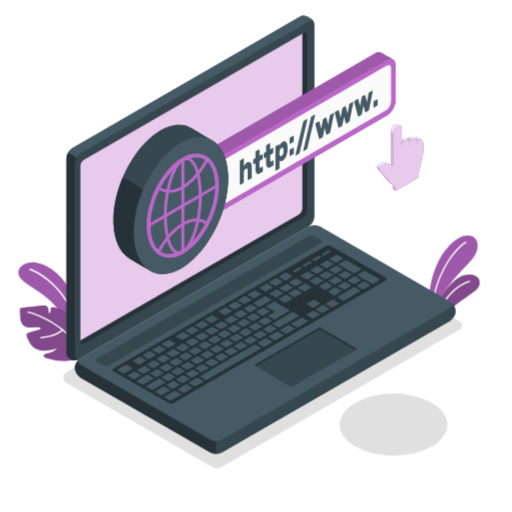
t = 0.00 s
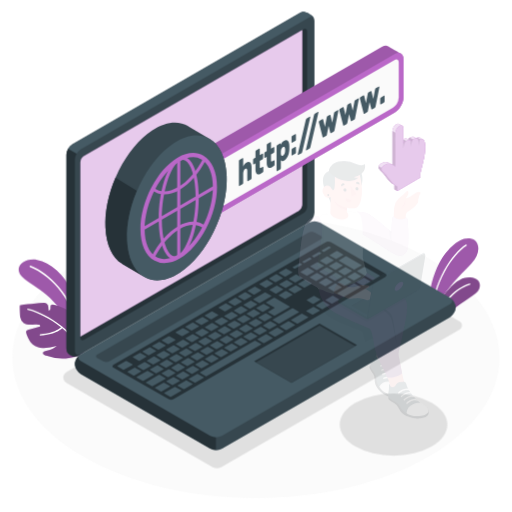
t = 0.28 s
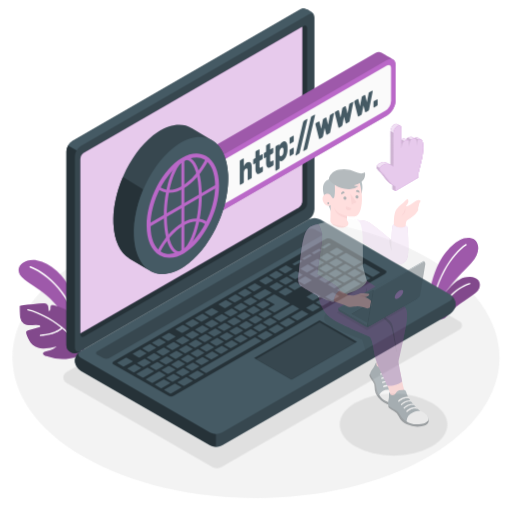
t = 0.52 s
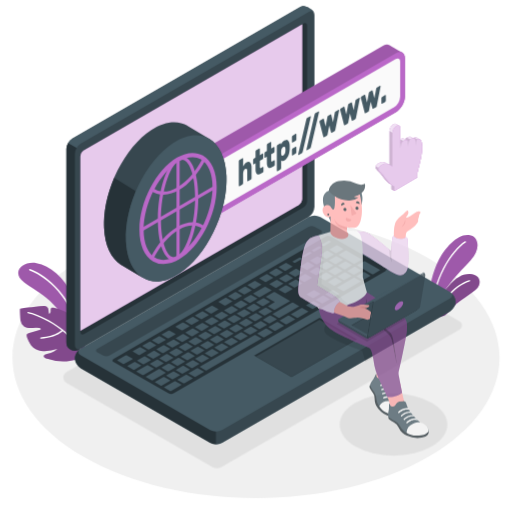
t = 0.80 s
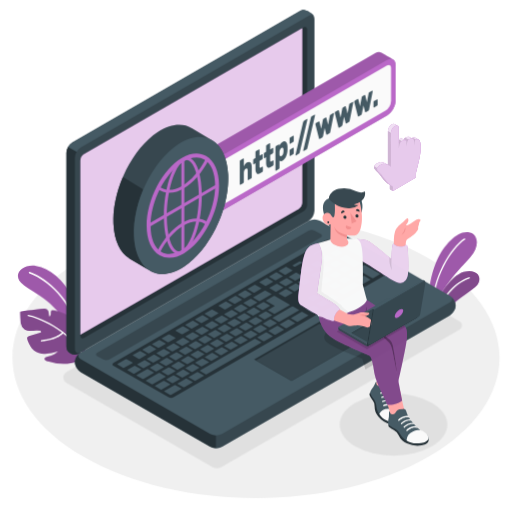
t = 1.08 s
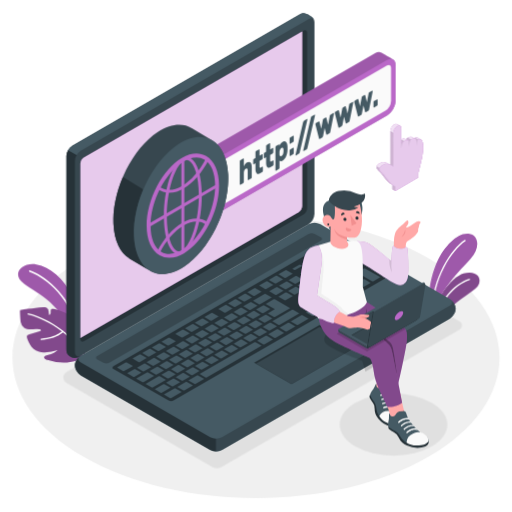
t = 1.32 s

The animated SVG that drew these frames (rendered in a browser with its animation timeline set to each time). Animation: 6 CSS @keyframes rules; one cycle of 1.60 s, repeats indefinitely.

<svg class="animated" id="freepik_stories-www" xmlns="http://www.w3.org/2000/svg" viewBox="0 0 500 500" version="1.1" xmlns:xlink="http://www.w3.org/1999/xlink" xmlns:svgjs="http://svgjs.com/svgjs"><style>svg#freepik_stories-www:not(.animated) .animable {opacity: 0;}svg#freepik_stories-www.animated #freepik--Floor--inject-2 {animation: 1s 1 forwards cubic-bezier(.36,-0.01,.5,1.38) fadeIn;animation-delay: 0s;}svg#freepik_stories-www.animated #freepik--Plants--inject-2 {animation: 1.5s Infinite  linear wind;animation-delay: 0s;}svg#freepik_stories-www.animated #freepik--Device--inject-2 {animation: 1.5s Infinite  linear floating;animation-delay: 0s;}svg#freepik_stories-www.animated #freepik--Browser--inject-2 {animation: 1.5s Infinite  linear heartbeat;animation-delay: 0s;}svg#freepik_stories-www.animated #freepik--Cursor--inject-2 {animation: 1.5s Infinite  linear shake;animation-delay: 0s;}svg#freepik_stories-www.animated #freepik--Character--inject-2 {animation: 1.6s 1 forwards cubic-bezier(.36,-0.01,.5,1.38) slideDown;animation-delay: 0s;}            @keyframes fadeIn {                0% {                    opacity: 0;                }                100% {                    opacity: 1;                }            }                    @keyframes wind {                0% {                    transform: rotate( 0deg );                }                25% {                    transform: rotate( 1deg );                }                75% {                    transform: rotate( -1deg );                }            }                    @keyframes floating {                0% {                    opacity: 1;                    transform: translateY(0px);                }                50% {                    transform: translateY(-10px);                }                100% {                    opacity: 1;                    transform: translateY(0px);                }            }                    @keyframes heartbeat {                0% {                    transform: scale(1);                }                10% {                    transform: scale(1.1);                }                30% {                    transform: scale(1);                }                40% {                    transform: scale(1);                }                50% {                    transform: scale(1.1);                }                60% {                    transform: scale(1);                }                100% {                    transform: scale(1);                }            }                    @keyframes shake {                10%, 90% {                    transform: translate3d(-1px, 0, 0);                  }                  20%, 80% {                    transform: translate3d(2px, 0, 0);                  }                  30%, 50%, 70% {                    transform: translate3d(-4px, 0, 0);                  }                  40%, 60% {                    transform: translate3d(4px, 0, 0);                  }            }                    @keyframes slideDown {                0% {                    opacity: 0;                    transform: translateY(-30px);                }                100% {                    opacity: 1;                    transform: translateY(0);                }            }        </style><g id="freepik--Floor--inject-2" class="animable animator-active" style="transform-origin: 250px 349.12px;"><path id="freepik--floor--inject-2" d="M81.82,446.22c-92.88-53.63-92.88-140.58,0-194.2s243.48-53.63,336.36,0,92.88,140.57,0,194.2S174.7,499.84,81.82,446.22Z" style="fill: rgb(240, 240, 240); transform-origin: 250px 349.12px;" class="animable"></path></g><g id="freepik--Shadows--inject-2" class="animable" style="transform-origin: 256.458px 343.24px;"><path id="freepik--Shadow--inject-2" d="M207.67,456.34,65.87,374.41c-5.53-3.2-5.53-8.42,0-11.62l229.6-132.66a9.23,9.23,0,0,1,8.29,0L449,314.08a4.38,4.38,0,0,1,0,7.59L216,456.34A9.23,9.23,0,0,1,207.67,456.34Z" style="fill: rgb(224, 224, 224); transform-origin: 256.458px 343.24px;" class="animable"></path><ellipse id="freepik--shadow--inject-2" cx="384.29" cy="414.64" rx="52.56" ry="30.34" style="fill: rgb(224, 224, 224); transform-origin: 384.29px 414.64px;" class="animable"></ellipse></g><g id="freepik--Plants--inject-2" class="animable" style="transform-origin: 243.188px 291.214px;"><g id="freepik--plants--inject-2" class="animable" style="transform-origin: 50.3446px 304.391px;"><path d="M80.51,326.81s-.3-21.35-9.17-38.78S49.06,258.94,35.7,256.54s-25.46,8.9-11.9,18.84,38.28,21.16,46.89,54.14Z" style="fill: rgb(186, 104, 200); transform-origin: 49.185px 292.867px;" id="el8p5ra5jv013" class="animable"></path><g id="elmfgbzlkxy7p"><path d="M80.51,326.81s-.3-21.35-9.17-38.78S49.06,258.94,35.7,256.54s-25.46,8.9-11.9,18.84,38.28,21.16,46.89,54.14Z" style="opacity: 0.15; transform-origin: 49.185px 292.867px;" class="animable"></path></g><path d="M77.11,320.93a.35.35,0,0,0,.14,0,.71.71,0,0,0,.49-.89c-10.72-36.4-36.31-53.7-48.35-57.76a.72.72,0,0,0-.46,1.36c11.79,4,36.87,21,47.43,56.8A.71.71,0,0,0,77.11,320.93Z" style="fill: rgb(255, 255, 255); transform-origin: 53.1316px 291.597px;" id="elm8a38mt204p" class="animable"></path><g id="freepik--Plant--inject-2" class="animable" style="transform-origin: 51.1502px 325.48px;"><path d="M81.86,347c-5,2.85-7.8,4.7-16.89,5.46a48.11,48.11,0,0,1-19.1-2.59c-1.69-.61-4.3-1.94-2.83-3.56.76-.84,9.68-2.26,12.87-6a58.85,58.85,0,0,1-12.51,2.22,16.33,16.33,0,0,1-10.85-3.33c-2.95-2.46-4.54-6.13-6-9.67-.51-1.21-1-2.69-.21-3.74a3.78,3.78,0,0,1,2.16-1.15l10.13-2.83c2.21-.47.65-1.92-.18-2.05a19.1,19.1,0,0,0-3.68-.16c-3.87.21-8.14.94-11.3-1.31A9.45,9.45,0,0,1,20,312.39c-.16-.8-.83-11.24-.37-11.37a51.85,51.85,0,0,1,7.73-1.34c2.45-.29,4.84-.4,7.28-.73a61,61,0,0,1,8.32-.54,5.1,5.1,0,0,1,2.74.54,4.42,4.42,0,0,1,1.68,3.37,15.87,15.87,0,0,0,.52,3.84c1.18-.1,1.57-1.65,1.54-2.84s0-2.68,1.07-3.19a2.84,2.84,0,0,1,1.78,0,48.6,48.6,0,0,1,11,3.65,12.63,12.63,0,0,1,4.33,2.95c1.7,2,2.2,4.72,2.22,7.33s-.39,5.2-.22,7.8c2-1.82,4.87-7.35,5.09-10.07,4.38,2.81,7,8.62,7.79,16.55a80.28,80.28,0,0,1-.32,17.45C82.07,345.93,82,346.86,81.86,347Z" style="fill: rgb(186, 104, 200); transform-origin: 51.1502px 325.48px;" id="elxr50sj3z3qf" class="animable"></path><g id="elil76rrbffzf"><path d="M81.86,347c-5,2.85-7.8,4.7-16.89,5.46a48.11,48.11,0,0,1-19.1-2.59c-1.69-.61-4.3-1.94-2.83-3.56.76-.84,9.68-2.26,12.87-6a58.85,58.85,0,0,1-12.51,2.22,16.33,16.33,0,0,1-10.85-3.33c-2.95-2.46-4.54-6.13-6-9.67-.51-1.21-1-2.69-.21-3.74a3.78,3.78,0,0,1,2.16-1.15l10.13-2.83c2.21-.47.65-1.92-.18-2.05a19.1,19.1,0,0,0-3.68-.16c-3.87.21-8.14.94-11.3-1.31A9.45,9.45,0,0,1,20,312.39c-.16-.8-.83-11.24-.37-11.37a51.85,51.85,0,0,1,7.73-1.34c2.45-.29,4.84-.4,7.28-.73a61,61,0,0,1,8.32-.54,5.1,5.1,0,0,1,2.74.54,4.42,4.42,0,0,1,1.68,3.37,15.87,15.87,0,0,0,.52,3.84c1.18-.1,1.57-1.65,1.54-2.84s0-2.68,1.07-3.19a2.84,2.84,0,0,1,1.78,0,48.6,48.6,0,0,1,11,3.65,12.63,12.63,0,0,1,4.33,2.95c1.7,2,2.2,4.72,2.22,7.33s-.39,5.2-.22,7.8c2-1.82,4.87-7.35,5.09-10.07,4.38,2.81,7,8.62,7.79,16.55a80.28,80.28,0,0,1-.32,17.45C82.07,345.93,82,346.86,81.86,347Z" style="opacity: 0.3; transform-origin: 51.1502px 325.48px;" class="animable"></path></g><path d="M81,346a.61.61,0,0,1-.53-.32c-14.19-27.24-45.57-38.72-53.2-40.3a.6.6,0,0,1,.25-1.18c7.74,1.61,39.61,13.26,54,40.93a.59.59,0,0,1-.25.8A.55.55,0,0,1,81,346Z" style="fill: rgb(255, 255, 255); transform-origin: 54.1903px 325.093px;" id="el3o3xsl85p6j" class="animable"></path><path d="M39.82,330.27a.61.61,0,0,1-.6-.56.59.59,0,0,1,.55-.64c15.66-1.23,20.72-7.36,20.77-7.42a.6.6,0,0,1,.94.74c-.21.27-5.37,6.6-21.61,7.87Z" style="fill: rgb(255, 255, 255); transform-origin: 50.3994px 325.863px;" id="elzbisaqu2e9" class="animable"></path></g></g><g id="freepik--plants--inject-2" class="animable" style="transform-origin: 443.59px 269.648px;"><path d="M460,254.3c-6.94,7.59-19.67,20.08-27.07,32.14a.41.41,0,0,0-.05.09c-2.89,4.73-5,9.39-5.53,13.66l-.52,7.71-3.17-1.83-.53-.31-1.31-.75h0a6.27,6.27,0,0,1-3.12-5.25c-.51-18.8,4.52-34.78,9.38-44.45,6.65-13.21,19.11-26.68,29.94-25.36C468.13,231.18,469.72,243.72,460,254.3Z" style="fill: rgb(186, 104, 200); transform-origin: 442.585px 268.88px;" id="elioihwu5iue" class="animable"></path><g id="elt5k9ii1ng4m"><path d="M460,254.3c-6.94,7.59-19.67,20.08-27.07,32.14a.41.41,0,0,0-.05.09c-2.89,4.73-5,9.39-5.53,13.66l-.52,7.71-3.17-1.83-.53-.31-1.31-.75h0a6.27,6.27,0,0,1-3.12-5.25c-.51-18.8,4.52-34.78,9.38-44.45,6.65-13.21,19.11-26.68,29.94-25.36C468.13,231.18,469.72,243.72,460,254.3Z" style="opacity: 0.15; transform-origin: 442.585px 268.88px;" class="animable"></path></g><path d="M454.93,237.24c-13.26,8.38-32.19,37.59-31.76,68.52l-1.31-.75c-.11-31.12,19-60.4,32.37-68.87a.65.65,0,0,1,.7,1.1Z" style="fill: rgb(255, 255, 255); transform-origin: 438.546px 270.899px;" id="eldtqy07g77st" class="animable"></path><path d="M467.9,279.08c-2.31,6.27-15.49,11.71-25.22,20.76a63.17,63.17,0,0,0-6.68,7.25,6.12,6.12,0,0,1-7.89,1.52h0l-1.16-.67-.08,0-3.17-1.83a64,64,0,0,1,9.22-19.54.41.41,0,0,1,.05-.09c6.44-9.34,14.39-16.09,19.94-17.62C463.82,265.82,470.67,271.55,467.9,279.08Z" style="fill: rgb(186, 104, 200); transform-origin: 446.108px 288.733px;" id="elxfyuq3p683" class="animable"></path><g id="elwz5ssangzpj"><path d="M467.9,279.08c-2.31,6.27-15.49,11.71-25.22,20.76a63.17,63.17,0,0,0-6.68,7.25,6.12,6.12,0,0,1-7.89,1.52h0l-1.16-.67-.08,0-3.17-1.83a64,64,0,0,1,9.22-19.54.41.41,0,0,1,.05-.09c6.44-9.34,14.39-16.09,19.94-17.62C463.82,265.82,470.67,271.55,467.9,279.08Z" style="opacity: 0.3; transform-origin: 446.108px 288.733px;" class="animable"></path></g><path d="M458.63,275.31c-8,2.25-23.41,12-30.52,33.3l-1.16-.67c7.21-21.59,22.56-31.41,31.33-33.88a.65.65,0,1,1,.35,1.25Z" style="fill: rgb(255, 255, 255); transform-origin: 443.045px 291.318px;" id="eldvo9gtixn06" class="animable"></path></g></g><g id="freepik--Device--inject-2" class="animable" style="transform-origin: 254.91px 229.288px;"><g id="freepik--Laptop--inject-2" class="animable" style="transform-origin: 254.91px 229.288px;"><path d="M73.1,359.31c0,3.47,2.6,7.78,5.8,9.63l126.29,72.93a12.82,12.82,0,0,0,11.6,0L439.16,313.48c3.21-1.85,5.8-6.16,5.8-9.63s-2.59-7.79-5.8-9.64L312.88,221.29a12.82,12.82,0,0,0-11.6,0L78.9,349.68C75.7,351.53,73.1,355.84,73.1,359.31Z" style="fill: rgb(69, 90, 100); transform-origin: 259.03px 331.58px;" id="eli8ibn8cufq" class="animable"></path><path d="M445,303.85c0,3.47-2.6,7.77-5.8,9.63L216.79,441.87a12,12,0,0,1-5.8,1.38V430.69a12,12,0,0,0,5.8-1.39L439.17,300.91c2.8-1.61,3.15-4.12,1.05-6C442.91,297.05,445,300.77,445,303.85Z" style="fill: rgb(55, 71, 79); transform-origin: 327.995px 369.081px;" id="elmgk5zqmmmyk" class="animable"></path><path d="M211,430.7v12.55a11.87,11.87,0,0,1-5.8-1.38L78.9,368.94c-3.2-1.85-5.8-6.16-5.8-9.63,0-3.26,2.29-7.25,5.21-9.26-2.6,1.86-2.4,4.6.59,6.33l126.29,72.93A11.87,11.87,0,0,0,211,430.7Z" style="fill: rgb(38, 50, 56); transform-origin: 142.05px 396.651px;" id="el3et245z1v5" class="animable"></path><path d="M67.66,349.88c-2.84-2-2.84-4.66-2.84-8.36V154.64a12.79,12.79,0,0,1,5.8-10L293,16.21c3.21-1.85,6.16-.51,9.17,1.22s4.92,3.24,4.92,6.93V211.24a12.84,12.84,0,0,1-5.8,10L78.9,349.68C74.05,353,70.74,352.06,67.66,349.88Z" style="fill: rgb(55, 71, 79); transform-origin: 185.955px 183.585px;" id="elnxjxzrxxx2" class="animable"></path><path d="M78.9,349.68c-4.85,3.26-8.16,2.38-11.24.2-2.83-2-2.84-4.66-2.84-8.36V154.65a11.87,11.87,0,0,1,1.69-5.71l8.28,4.81a11.75,11.75,0,0,0-1.69,5.7V346.33C73.1,350,75.69,351.52,78.9,349.68Z" style="fill: rgb(38, 50, 56); transform-origin: 71.86px 250.384px;" id="elj1brlpuvwhl" class="animable"></path><path d="M307.08,24.36c0-3.69-2.6-5.19-5.8-3.35L78.9,149.41a11.66,11.66,0,0,0-4.1,4.33l-8.28-4.81h0a12,12,0,0,1,4.11-4.34L293,16.21c3.2-1.85,6.16-.51,9.16,1.22S307.08,20.67,307.08,24.36Z" style="fill: rgb(69, 90, 100); transform-origin: 186.8px 84.5296px;" id="elxtx9nbalzqr" class="animable"></path><path d="M82,156.1,296.42,32.34c1.92-1.11,3.48-.21,3.48,2V205.76a7.7,7.7,0,0,1-3.48,6L82,335.54c-1.92,1.11-3.48.21-3.48-2V162.12A7.68,7.68,0,0,1,82,156.1Z" style="fill: rgb(38, 50, 56); transform-origin: 189.21px 183.94px;" id="elrz7n7jbhgzq" class="animable"></path><path d="M82,156.1a7.68,7.68,0,0,0-3.48,6V332.49l213.14-123a7.7,7.7,0,0,0,3.48-6V33.07Z" style="fill: rgb(186, 104, 200); transform-origin: 186.83px 182.78px;" id="el9ljye8vl6bm" class="animable"></path><g id="el7ma8gxghf1n"><path d="M82,156.1a7.68,7.68,0,0,0-3.48,6V332.49l213.14-123a7.7,7.7,0,0,0,3.48-6V33.07Z" style="fill: rgb(255, 255, 255); opacity: 0.65; transform-origin: 186.83px 182.78px;" class="animable"></path></g><path d="M95,350,301.37,230.85a6.38,6.38,0,0,1,5.8,0l6,3.15c1.6.93,1.6,2.43,0,3.35L106.73,356.5a6.38,6.38,0,0,1-5.8,0l-6-3.13C93.35,352.44,93.35,350.94,95,350Z" style="fill: rgb(55, 71, 79); transform-origin: 204.062px 293.675px;" id="el275olsuwxk7" class="animable"></path><path d="M111.14,359.65,317.55,240.47a6,6,0,0,1,5.3-.29l53.73,31c1.32.77,1.1,2.14-.5,3.06l-206.17,119a5.94,5.94,0,0,1-5.31.3L110.65,362.7C109.32,361.94,109.54,360.57,111.14,359.65Z" style="fill: rgb(38, 50, 56); transform-origin: 243.611px 316.863px;" id="el755eoxlhl28" class="animable"></path><path d="M288.3,290l6.46-3.73c.27-.16.31-.39.09-.52l-5.7-3.3a1,1,0,0,0-.91.06l-6.46,3.73c-.27.16-.31.39-.09.52l5.7,3.29A1,1,0,0,0,288.3,290Zm-9-12.67-6.47,3.73c-.27.16-.31.39-.09.52l5.71,3.29a1,1,0,0,0,.9-.05l6.46-3.73c.28-.16.32-.39.09-.52l-5.7-3.29A1,1,0,0,0,279.28,277.37ZM258.4,289.43l-10.94,6.31c-.27.16-.31.39-.09.52l5.7,3.29a1,1,0,0,0,.91-.05l10.93-6.31c.28-.16.32-.4.09-.53l-5.7-3.29A1,1,0,0,0,258.4,289.43Zm11.43-6.61-6.46,3.73c-.28.16-.32.4-.09.53l5.7,3.29a1,1,0,0,0,.9-.05l6.47-3.73c.27-.16.31-.4.09-.53l-5.7-3.29A1,1,0,0,0,269.83,282.82Zm-25.35,14.64L238,301.19c-.28.16-.32.4-.1.52l5.71,3.3a1,1,0,0,0,.9-.06l6.46-3.73c.28-.16.32-.39.09-.52l-5.7-3.29A1,1,0,0,0,244.48,297.46ZM235,302.92l-6.46,3.73c-.28.15-.32.39-.09.52l5.7,3.29a1,1,0,0,0,.9,0l6.47-3.73c.27-.16.31-.4.09-.53l-5.7-3.29A1,1,0,0,0,235,302.92Zm24,14.4,6.46-3.74c.28-.15.32-.39.09-.52l-5.7-3.29a1,1,0,0,0-.9.05l-6.46,3.73c-.28.16-.32.4-.09.53l5.7,3.29A1,1,0,0,0,259,317.32Zm-9.44,5.45L256,319c.27-.16.31-.39.09-.52l-5.7-3.29a1,1,0,0,0-.91,0L243,319c-.27.16-.31.39-.09.52l5.7,3.29A1,1,0,0,0,249.54,322.77Zm-9.45,5.45,6.46-3.73c.28-.16.32-.39.09-.52l-5.7-3.29a1,1,0,0,0-.9.05l-6.47,3.73c-.27.16-.31.39-.08.52l5.7,3.29A1,1,0,0,0,240.09,328.22Zm-9.45,5.46,6.47-3.73c.27-.16.31-.4.09-.53l-5.7-3.29a1,1,0,0,0-.91.05l-6.46,3.73c-.28.16-.32.4-.09.53l5.7,3.29A1,1,0,0,0,230.64,333.68Zm48.21-38.19,6.46-3.73c.28-.16.32-.39.09-.52L279.7,288a1,1,0,0,0-.9.05l-6.47,3.73c-.27.16-.31.39-.09.52l5.7,3.29A1,1,0,0,0,278.85,295.49Zm-10.42,16.37,14.41-8.32c.28-.16.32-.39.09-.52l-14.66-8.47a1,1,0,0,0-.91.05l-7.45,4.31c-.28.16-.32.39-.09.52l8.15,4.7c.22.13.18.37-.09.53l-6,3.44c-.27.16-.31.39-.09.52l5.7,3.29A1,1,0,0,0,268.43,311.86Zm-42.84-3.49-6.47,3.73c-.27.16-.31.39-.09.52l5.7,3.29a1,1,0,0,0,.91-.05l6.46-3.73c.28-.16.32-.39.09-.52l-5.7-3.29A1,1,0,0,0,225.59,308.37Zm-9.45,5.45-6.46,3.73c-.28.16-.32.4-.09.53l5.7,3.29a1,1,0,0,0,.9-.06l6.47-3.73c.27-.15.31-.39.09-.52L217,313.77A1,1,0,0,0,216.14,313.82ZM163.62,371.9a1,1,0,0,0,.9,0l6.47-3.73c.27-.16.31-.39.09-.52l-5.7-3.29a1,1,0,0,0-.91.05L158,368.09c-.27.16-.31.39-.09.52Zm-23-14.45-6.47,3.73c-.27.16-.31.39-.09.52l5.7,3.29a1,1,0,0,0,.91-.05l6.46-3.73c.28-.16.32-.39.09-.52l-5.7-3.29A1,1,0,0,0,140.58,357.45Zm11.59,10.71a1,1,0,0,0,.9-.05l6.47-3.73c.27-.16.31-.39.09-.52l-5.7-3.3a1,1,0,0,0-.91.06l-6.46,3.73c-.28.16-.32.39-.09.52Zm26.29,6,6.46-3.73c.28-.16.32-.4.09-.53l-5.7-3.29a1,1,0,0,0-.9.05L172,370.4c-.28.15-.32.39-.09.52l5.7,3.29A1,1,0,0,0,178.46,374.16Zm-10.35,5.5a1,1,0,0,0,.91-.05l6.46-3.73c.27-.16.31-.39.09-.52l-5.7-3.29a1,1,0,0,0-.91.05l-6.46,3.73c-.27.16-.31.39-.09.52ZM150,352l-6.46,3.73c-.28.16-.32.39-.09.52l5.7,3.29a1,1,0,0,0,.9-.05l6.47-3.73c.27-.16.31-.39.09-.52l-5.7-3.3A1,1,0,0,0,150,352Zm47.23-27.27-6.46,3.73c-.28.16-.32.39-.09.52l5.7,3.29a1,1,0,0,0,.9,0l6.46-3.73c.28-.16.32-.39.09-.52l-5.7-3.29A1,1,0,0,0,197.25,324.73Zm-37.78,21.81L153,350.27c-.27.16-.31.4-.09.53l5.7,3.29a1,1,0,0,0,.91,0L166,350.3c.28-.15.32-.39.09-.52l-5.7-3.29A1,1,0,0,0,159.47,346.54Zm47.22-27.26L200.23,323c-.27.15-.31.39-.09.52l5.7,3.29a1,1,0,0,0,.91-.05l6.46-3.73c.27-.16.31-.4.09-.53l-5.7-3.29A1,1,0,0,0,206.69,319.28Zm-18.89,10.9-6.46,3.73c-.27.16-.31.4-.09.53l5.7,3.29a1,1,0,0,0,.91-.06l6.46-3.73c.27-.15.31-.39.09-.52l-5.7-3.29A1,1,0,0,0,187.8,330.18Zm-9.44,5.46-6.46,3.73c-.28.16-.32.39-.09.52l5.7,3.29a1,1,0,0,0,.9-.05l6.46-3.73c.28-.16.32-.4.09-.52l-5.7-3.3A1,1,0,0,0,178.36,335.64Zm-9.45,5.45-6.46,3.73c-.27.16-.31.39-.09.52l5.7,3.29a1,1,0,0,0,.91-.05l6.46-3.73c.27-.16.31-.39.09-.52l-5.7-3.29A1,1,0,0,0,168.91,341.09Zm42.84,3.49,6.47-3.73c.27-.16.31-.39.09-.52L212.6,337a1,1,0,0,0-.9,0l-6.46,3.73c-.28.16-.32.39-.09.52l5.7,3.3A1,1,0,0,0,211.75,344.58Zm88.41-79.27-6.47,3.74c-.27.15-.31.39-.09.52l5.71,3.29a1,1,0,0,0,.9-.05l6.46-3.73c.28-.16.32-.4.09-.53l-5.7-3.29A1,1,0,0,0,300.16,265.31Zm-11.44,6.61-6.46,3.73c-.27.16-.31.39-.09.52l5.7,3.29a1,1,0,0,0,.9,0l6.47-3.73c.27-.16.31-.39.09-.52l-5.7-3.3A1,1,0,0,0,288.72,271.92Zm20.88-12.06-6.46,3.73c-.27.16-.31.4-.09.53l5.7,3.29a1,1,0,0,0,.9-.06l6.47-3.73c.27-.16.31-.39.09-.52l-5.7-3.29A1,1,0,0,0,309.6,259.86ZM257,308.12l6.46-3.73c.27-.16.31-.39.09-.52l-5.7-3.29a1,1,0,0,0-.91.05l-6.46,3.73c-.27.16-.31.39-.09.52l5.7,3.29A1,1,0,0,0,257,308.12Zm63-53.76a1,1,0,0,0-.9,0l-6.46,3.73c-.28.16-.32.39-.09.52l5.7,3.29a1,1,0,0,0,.9-.05l6.46-3.73c.28-.16.32-.39.09-.52ZM221.2,339.13l6.46-3.73c.28-.16.32-.39.09-.52l-5.7-3.29a1,1,0,0,0-.9.05l-6.47,3.73c-.27.16-.31.39-.09.52l5.7,3.29A1,1,0,0,0,221.2,339.13ZM337,272.25l6.46-3.73c.28-.16.32-.39.09-.52l-5.7-3.29a1,1,0,0,0-.9.05l-6.46,3.73c-.28.16-.32.39-.09.52l5.7,3.3A1,1,0,0,0,337,272.25Zm-18.41.28,6.46-3.73c.28-.16.32-.39.09-.52l-5.7-3.29a1,1,0,0,0-.9.05l-6.46,3.73c-.28.16-.32.39-.09.52l5.7,3.29A1,1,0,0,0,318.62,272.53Zm10.3-13a1,1,0,0,0-.91.05l-6.46,3.74c-.27.15-.31.39-.09.52l5.7,3.29a1,1,0,0,0,.91-.05l6.46-3.73c.27-.16.31-.4.09-.53Zm2-1.15,14.66,8.47a1,1,0,0,0,.91-.05l6.46-3.73c.27-.16.31-.39.09-.52l-14.67-8.47a1,1,0,0,0-.9,0L331,257.86C330.72,258,330.68,258.25,330.91,258.38Zm-21.79,12.11-6.46,3.73c-.27.16-.32.39-.09.52l5.7,3.3a1,1,0,0,0,.91-.06l6.46-3.73c.27-.16.31-.39.09-.52l-5.7-3.29A1,1,0,0,0,309.12,270.49ZM238,311.54l-6.46,3.73c-.28.16-.32.39-.09.52l5.7,3.29a1,1,0,0,0,.9-.05l6.47-3.73c.27-.16.31-.4.09-.52l-5.7-3.3A1,1,0,0,0,238,311.54Zm88.65-33.78a1,1,0,0,0,.91-.05l6.46-3.73c.27-.16.31-.4.09-.53l-5.7-3.29a1,1,0,0,0-.91,0L321.07,274c-.27.15-.31.39-.09.52Zm-79.2,28.32L241,309.81c-.27.16-.31.4-.08.53l5.7,3.29a1,1,0,0,0,.9-.05l6.46-3.74c.28-.15.32-.39.09-.52l-5.7-3.29A1,1,0,0,0,247.48,306.08Zm-74.41,60.37a1,1,0,0,0,.9-.05l6.46-3.73c.28-.16.32-.4.09-.53l-5.7-3.29a1,1,0,0,0-.9,0l-6.46,3.74c-.28.15-.32.39-.09.52Zm-10.6-11.29L156,358.89c-.27.16-.31.4-.09.53l5.7,3.29a1,1,0,0,0,.91,0l6.46-3.74c.28-.15.32-.39.09-.52l-5.7-3.29A1,1,0,0,0,162.47,355.16Zm20.95,5.78,6.46-3.73c.27-.16.31-.39.09-.52l-5.7-3.29a1,1,0,0,0-.91.05l-6.46,3.73c-.27.16-.31.39-.09.52l5.7,3.3A1,1,0,0,0,183.42,360.94Zm9.44-5.45,6.46-3.73c.28-.16.32-.39.09-.52l-5.7-3.29a1,1,0,0,0-.9.05l-6.46,3.73c-.28.16-.32.39-.09.52l5.7,3.29A1,1,0,0,0,192.86,355.49Zm9.45-5.45,6.46-3.73c.27-.16.31-.4.09-.53l-5.7-3.29a1,1,0,0,0-.91.05l-6.46,3.74c-.27.15-.31.39-.09.52l5.7,3.29A1,1,0,0,0,202.31,350Zm-30.4-.33-6.46,3.73c-.27.16-.31.39-.09.52l5.7,3.29a1,1,0,0,0,.91-.05l6.46-3.73c.27-.16.31-.39.09-.52l-5.7-3.29A1,1,0,0,0,171.91,349.71Zm9.45-5.45L174.9,348c-.28.16-.32.39-.09.52l5.7,3.29a1,1,0,0,0,.9-.05l6.46-3.73c.28-.16.32-.39.09-.52l-5.7-3.3A1,1,0,0,0,181.36,344.26Zm37.78-21.82-6.46,3.73c-.28.16-.32.4-.09.53l5.7,3.29a1,1,0,0,0,.9-.05l6.47-3.74c.27-.15.31-.39.09-.52L220,322.39A1,1,0,0,0,219.14,322.44Zm-9.45,5.46-6.46,3.73c-.27.16-.31.39-.09.52l5.7,3.29a1,1,0,0,0,.91-.05l6.46-3.73c.27-.16.32-.39.09-.52l-5.7-3.3A1,1,0,0,0,209.69,327.9ZM228.59,317l-6.47,3.73c-.27.16-.31.39-.09.52l5.7,3.29a1,1,0,0,0,.91,0l6.46-3.73c.28-.16.32-.39.09-.52l-5.7-3.29A1,1,0,0,0,228.59,317ZM190.8,338.8l-6.46,3.73c-.27.16-.31.4-.09.53l5.7,3.29a1,1,0,0,0,.91-.05l6.46-3.74c.27-.15.31-.39.09-.52l-5.7-3.29A1,1,0,0,0,190.8,338.8Zm9.45-5.45-6.46,3.73c-.28.16-.32.39-.09.52l5.7,3.29a1,1,0,0,0,.9-.05l6.46-3.73c.28-.16.32-.39.09-.52l-5.7-3.29A1,1,0,0,0,200.25,333.35ZM187.91,368.7l6.46-3.73c.27-.16.31-.39.09-.52l-5.7-3.29a1,1,0,0,0-.91,0l-6.46,3.73c-.27.16-.31.39-.09.52l5.7,3.3A1.05,1.05,0,0,0,187.91,368.7Zm-50.17-2.56L132,362.85a1,1,0,0,0-.9,0l-6.46,3.73c-.28.16-.32.4-.09.53l5.7,3.29a1,1,0,0,0,.9-.05l6.47-3.74C137.92,366.51,138,366.27,137.74,366.14Zm12.44,3.17-5.7-3.29a1,1,0,0,0-.9.05l-10,5.74c-.27.16-.31.39-.09.52l5.7,3.29a1,1,0,0,0,.91-.05l9.94-5.74C150.37,369.67,150.41,369.44,150.18,369.31Zm-20.84-9.74-5.7-3.29a1,1,0,0,0-.9.06l-8,4.59c-.27.16-.31.39-.09.52l5.7,3.29a1,1,0,0,0,.91-.05l8-4.59C129.53,359.94,129.57,359.7,129.34,359.57Zm6.1-3.52a1,1,0,0,0,.9-.05l6.47-3.73c.27-.16.31-.39.09-.52l-5.7-3.29a1,1,0,0,0-.91.05l-6.46,3.73c-.28.16-.32.39-.09.52Zm26.19,17-5.7-3.29a1,1,0,0,0-.9.05L142.6,377c-.28.16-.32.39-.09.52l5.7,3.29a1,1,0,0,0,.9-.05l12.43-7.18C161.82,373.41,161.86,373.18,161.63,373.05Zm4.49,7.76-5.7-3.29a1,1,0,0,0-.9.05l-8,4.59c-.27.16-.31.4-.09.53l5.7,3.29a1,1,0,0,0,.91-.06l7.95-4.59C166.31,381.17,166.35,380.94,166.12,380.81Zm39.55-65.3a1,1,0,0,0,.9-.05l6.47-3.74c.27-.15.31-.39.09-.52l-5.7-3.29a1,1,0,0,0-.91,0l-6.46,3.73c-.28.16-.32.4-.09.53Zm-18.89,10.9a1,1,0,0,0,.9-.05l6.47-3.73c.27-.16.31-.39.09-.52l-5.71-3.29a1,1,0,0,0-.9.05l-6.46,3.73c-.28.16-.32.39-.09.52ZM144.89,350.6a1,1,0,0,0,.9-.05l6.46-3.73c.28-.16.32-.4.09-.52l-5.7-3.3a1,1,0,0,0-.9.06l-6.46,3.73c-.28.16-.32.39-.09.52ZM196.22,321a1,1,0,0,0,.91,0l6.46-3.73c.28-.16.32-.4.09-.53l-5.7-3.29a1,1,0,0,0-.9.06l-6.47,3.73c-.27.16-.31.39-.09.52Zm-18.89,10.91a1,1,0,0,0,.91-.05l6.46-3.74c.27-.15.31-.39.09-.52l-5.7-3.29a1,1,0,0,0-.91.05l-6.46,3.73c-.27.16-.31.4-.09.53Zm-6,49.68a1,1,0,0,0-.91.05l-9.94,5.74c-.28.16-.32.39-.09.52l5.7,3.29a1,1,0,0,0,.9,0l10-5.74c.27-.16.31-.39.09-.52Zm-7.6-41.86a1,1,0,0,0,.9-.05l6.46-3.73c.28-.16.32-.39.09-.52l-5.7-3.29a1,1,0,0,0-.9,0l-6.46,3.73c-.28.16-.32.39-.09.52Zm-9.45,5.46a1,1,0,0,0,.91,0l6.46-3.74c.27-.15.31-.39.09-.52l-5.7-3.29a1,1,0,0,0-.91.05l-6.46,3.73c-.27.16-.31.4-.09.53Zm192-64.64a1.05,1.05,0,0,0-.91.06l-15.9,9.18c-.28.16-.32.39-.09.52l5.7,3.29a1,1,0,0,0,.9-.05L352,284.33c.27-.16.32-.39.09-.52Zm-20.88,12.06a1,1,0,0,0-.9.05l-6.47,3.73c-.27.16-.31.4-.09.53l5.7,3.29a1,1,0,0,0,.91-.06l6.46-3.73c.28-.15.32-.39.09-.52ZM197.35,363.25l6.47-3.73c.27-.16.31-.39.09-.52l-5.7-3.3a1,1,0,0,0-.91.06l-6.46,3.73c-.28.16-.32.39-.09.52l5.7,3.29A1,1,0,0,0,197.35,363.25ZM306.6,303.48a1,1,0,0,0-.91,0l-6.46,3.73c-.27.16-.31.39-.09.52l5.7,3.29a1,1,0,0,0,.91-.05l6.46-3.73c.27-.16.31-.39.09-.52Zm49.22-28.42a1,1,0,0,0-.91.05l-6.46,3.73c-.28.16-.32.4-.09.53l5.7,3.29a1,1,0,0,0,.9-.05l6.47-3.73c.27-.16.31-.4.09-.53ZM371,272.9l-14.67-8.47a1,1,0,0,0-.9.05l-6.46,3.74c-.28.15-.32.39-.09.52l14.66,8.46a1,1,0,0,0,.91-.05l6.46-3.73C371.15,273.26,371.19,273,371,272.9Zm-99.66,51a1,1,0,0,0-.9.05l-8,4.59c-.27.16-.31.39-.09.52l5.7,3.29a1,1,0,0,0,.91-.05l8-4.59c.28-.16.32-.39.09-.52Zm23.86-13.78a1,1,0,0,0-.9.05l-9.94,5.74c-.28.16-.32.39-.09.52l5.7,3.29a1,1,0,0,0,.9-.05l9.95-5.74c.27-.16.31-.39.08-.52Zm-45.73,26.4a1,1,0,0,0-.91.06l-53.19,30.71c-.27.16-.32.39-.09.52l5.7,3.29a1,1,0,0,0,.9-.05L255,340.3c.27-.16.31-.39.09-.52Zm-56.18,32.44a1,1,0,0,0-.9.05l-8,4.59c-.27.16-.31.39-.09.52l5.7,3.3a1,1,0,0,0,.91-.06l8-4.59c.28-.16.32-.39.09-.52Zm67.11-38.75a1,1,0,0,0-.9.05l-7.95,4.59c-.28.16-.32.4-.09.53l5.7,3.29a1,1,0,0,0,.9-.05l8-4.6c.27-.16.31-.39.08-.52Zm-78.05,45.06a1,1,0,0,0-.9,0l-7.95,4.6c-.28.16-.32.39-.09.52l5.7,3.29a1,1,0,0,0,.9-.05l7.95-4.59c.28-.16.32-.4.09-.53Zm99.93-57.69a1,1,0,0,0-.91,0l-7.95,4.6c-.27.15-.31.39-.09.52L279,326a1,1,0,0,0,.91-.05l8-4.6c.27-.15.31-.39.09-.52ZM316,298a1,1,0,0,0-.9.06l-6.46,3.73c-.28.15-.32.39-.09.52l5.7,3.29a1,1,0,0,0,.9-.05l6.46-3.73c.28-.16.32-.4.09-.53Zm20.51-15.14,6.46-3.73c.28-.16.32-.39.09-.52l-5.7-3.29a1,1,0,0,0-.9.05L330,279.12c-.28.16-.32.39-.09.52l5.7,3.3A1,1,0,0,0,336.55,282.88Zm-38.81,1.71,6.46-3.74c.28-.15.32-.39.09-.52l-5.7-3.29a1,1,0,0,0-.9,0l-6.46,3.73c-.28.16-.32.4-.09.53l5.7,3.29A1,1,0,0,0,297.74,284.59Zm-24.82,35,18.89-10.9c.27-.16.31-.4.09-.53l-5.7-3.29a1,1,0,0,0-.91.05L266.4,315.86c-.27.16-.31.39-.09.52l5.7,3.29A1,1,0,0,0,272.92,319.62Zm53.28-31.23a1,1,0,0,0,.91-.05l6.46-3.73c.27-.16.31-.4.09-.53l-5.7-3.29a1,1,0,0,0-.91,0l-6.46,3.74c-.27.15-.31.39-.09.52Zm-8.06-5.23,6.46-3.73c.28-.16.32-.39.09-.52l-5.7-3.29a1,1,0,0,0-.9.05l-6.46,3.73c-.28.16-.32.39-.09.52l5.7,3.29A1,1,0,0,0,318.14,283.16Zm-54.67,41.92,6.47-3.74c.27-.15.31-.39.08-.52l-5.7-3.29a1,1,0,0,0-.9.05L257,321.31c-.28.16-.32.4-.09.53l5.7,3.29A1,1,0,0,0,263.47,325.08Zm41.85-24.64a1,1,0,0,0,.91-.05l6.46-3.73c.27-.16.31-.39.09-.52l-5.7-3.29a1,1,0,0,0-.91,0l-6.46,3.73c-.27.16-.31.39-.09.52Zm-89.08,51.9,6.47-3.73c.27-.16.31-.39.09-.52l-5.7-3.29a1,1,0,0,0-.91.05l-6.46,3.73c-.28.16-.32.39-.09.52l5.7,3.29A1,1,0,0,0,216.24,352.34Zm9.45-5.45,6.46-3.73c.28-.16.32-.39.09-.52l-5.7-3.3a1,1,0,0,0-.9.06l-6.46,3.73c-.28.16-.32.39-.1.52l5.71,3.29A1,1,0,0,0,225.69,346.89ZM206.8,357.8l6.46-3.73c.28-.16.32-.4.09-.53l-5.7-3.29a1,1,0,0,0-.9.05L200.28,354c-.27.16-.31.4-.09.53l5.7,3.29A1,1,0,0,0,206.8,357.8ZM244.58,336l6.46-3.73c.28-.16.32-.39.09-.52l-5.7-3.29a1,1,0,0,0-.9.05l-6.46,3.73c-.28.16-.32.39-.09.52l5.7,3.29A1,1,0,0,0,244.58,336Zm-9.44,5.46,6.46-3.74c.27-.15.31-.39.09-.52l-5.7-3.29a1,1,0,0,0-.91.05l-6.46,3.73c-.27.16-.31.4-.09.53l5.7,3.29A1,1,0,0,0,235.14,341.44ZM254,330.53l6.46-3.73c.27-.16.31-.39.09-.52l-5.7-3.3a1,1,0,0,0-.91.06l-6.46,3.73c-.27.16-.31.39-.09.52l5.7,3.29A1,1,0,0,0,254,330.53ZM306.22,255a1,1,0,0,0,.9,0l6.47-3.73c.27-.16.31-.4.09-.53l-1.52-.87a1,1,0,0,0-.9,0l-6.47,3.73c-.27.16-.31.39-.09.52ZM259.1,284.66a1,1,0,0,0,.9-.05l6.46-3.73c.28-.16.32-.39.09-.52l-5.7-3.29a1,1,0,0,0-.9.05l-6.47,3.73c-.27.16-.31.39-.09.52ZM278,273.75a1,1,0,0,0,.9-.05l6.46-3.73c.28-.16.32-.39.09-.52l-5.7-3.29a1,1,0,0,0-.9,0l-6.46,3.73c-.28.16-.32.39-.09.52Zm-30.43,17.57a1,1,0,0,0,.91-.05l6.46-3.73c.27-.16.31-.39.09-.52l-5.7-3.3a1,1,0,0,0-.91.06L242,287.51c-.27.16-.31.39-.09.52Zm21-12.11a1,1,0,0,0,.91,0l6.46-3.74c.27-.15.31-.39.09-.52l-5.7-3.29a1,1,0,0,0-.91.05l-6.46,3.73c-.27.16-.31.4-.09.53Zm-39.87,23a1,1,0,0,0,.9-.05l6.47-3.74c.27-.15.31-.39.09-.52l-5.7-3.29a1,1,0,0,0-.91.05l-6.46,3.73c-.28.16-.32.4-.09.53Zm9.45-5.46a1,1,0,0,0,.9,0l6.46-3.73c.28-.16.32-.39.09-.52l-5.7-3.29a1,1,0,0,0-.9.05L232.51,293c-.28.16-.32.39-.09.52ZM287.33,266a1,1,0,0,0,.9-.06l6.47-3.73c.27-.16.31-.39.09-.52l-1.52-.88a1,1,0,0,0-.91.06l-6.46,3.73c-.27.16-.31.39-.09.52Zm28.34-16.36a1,1,0,0,0,.9-.06L323,245.8c.28-.16.32-.39.09-.52l-1.51-.88a1,1,0,0,0-.91.06l-6.46,3.73c-.28.16-.32.39-.09.52Zm12,6.91a1,1,0,0,0,.91-.05l6.46-3.73c.27-.16.31-.4.09-.53l-5.7-3.29a1,1,0,0,0-.91,0L322,252.69c-.27.15-.31.39-.09.52ZM346,277.43l6.46-3.73c.27-.16.32-.39.09-.52l-5.7-3.29a1,1,0,0,0-.91.05l-6.46,3.73c-.27.16-.31.39-.09.52l5.7,3.29A1,1,0,0,0,346,277.43Zm-49.22-16.94a1,1,0,0,0,.9-.05l6.46-3.73c.28-.16.32-.39.09-.52l-1.52-.88a1,1,0,0,0-.9.05l-6.46,3.73c-.28.16-.32.4-.09.53Zm-77.56,47.19a1,1,0,0,0,.91-.05l6.46-3.73c.28-.16.32-.39.09-.52l-5.7-3.3a1,1,0,0,0-.9.06l-6.47,3.73c-.27.16-.31.39-.09.52Z" style="fill: rgb(69, 90, 100); transform-origin: 242.814px 317.807px;" id="elxtiwuno8u7o" class="animable"></path><polygon points="248.15 356.46 249.47 357.22 284.67 377.54 347.26 341.4 348.56 340.66 312.04 319.58 248.15 356.46" style="fill: rgb(38, 50, 56); transform-origin: 298.355px 348.56px;" id="ellunh53xifdh" class="animable"></polygon><polygon points="346.68 341.74 312.04 321.76 250.05 357.56 284.67 377.54 346.68 341.74" style="fill: rgb(55, 71, 79); transform-origin: 298.365px 349.65px;" id="elauzjqwh3km" class="animable"></polygon></g></g><g id="freepik--Browser--inject-2" class="animable" style="transform-origin: 248.458px 159.168px;"><g id="freepik--Www--inject-2" class="animable" style="transform-origin: 248.458px 159.168px;"><g id="freepik--www--inject-2" class="animable" style="transform-origin: 294.61px 128.823px;"><path d="M386.22,63.42c0-2.63-.92-4.49-2.41-5.36s-10.23-5.92-11.75-6.78-3.57-.73-5.85.59L203,146.13v54l11.7,6.75L377.9,112.65c4.6-2.65,8.32-9.09,8.32-14.4Z" style="fill: rgb(186, 104, 200); transform-origin: 294.61px 128.808px;" id="els7h468o2h4s" class="animable"></path><g id="elmh6emabbt7"><path d="M386.22,63.42c0-2.63-.92-4.49-2.41-5.36s-10.23-5.92-11.75-6.78-3.57-.73-5.85.59L203,146.13v54l11.7,6.75L377.9,112.65c4.6-2.65,8.32-9.09,8.32-14.4Z" style="opacity: 0.15; transform-origin: 294.61px 128.808px;" class="animable"></path></g><path d="M377.9,58.62c4.6-2.65,8.32-.5,8.32,4.8V98.25c0,5.31-3.72,11.75-8.32,14.4L214.65,206.91v-54Z" style="fill: rgb(186, 104, 200); transform-origin: 300.435px 132.198px;" id="el1y37isl8djk" class="animable"></path><path d="M376.23,108.2a12.42,12.42,0,0,0,5.6-9.7V66.32c0-2.54-1.79-3.57-4-2.31L217.94,156.4v43.26Z" style="fill: rgb(250, 250, 250); transform-origin: 299.885px 131.566px;" id="el0yp9n2qlyh0q" class="animable"></path><path d="M245.8,173a1.69,1.69,0,0,1-.17.74,1.11,1.11,0,0,1-.42.51l-2.76,1.59a.31.31,0,0,1-.42,0,.74.74,0,0,1-.17-.54v-8.54a3.58,3.58,0,0,0-.46-2.06c-.31-.41-.79-.42-1.45,0a3.32,3.32,0,0,0-1.44,1.7,7.25,7.25,0,0,0-.44,2.59v8.54a1.72,1.72,0,0,1-.18.75,1.23,1.23,0,0,1-.42.51l-2.76,1.59a.31.31,0,0,1-.42,0,.74.74,0,0,1-.17-.54V157.58a1.81,1.81,0,0,1,.17-.74,1.11,1.11,0,0,1,.42-.51l2.76-1.6a.33.33,0,0,1,.42,0,.7.7,0,0,1,.18.54v7.19a10,10,0,0,1,1.16-2,5.77,5.77,0,0,1,1.82-1.71,4.41,4.41,0,0,1,1.93-.65,1.93,1.93,0,0,1,1.5.53,3.94,3.94,0,0,1,1,1.83,12.12,12.12,0,0,1,.35,3.24Z" style="fill: rgb(69, 90, 100); transform-origin: 239.976px 167.558px;" id="elkeqhpdb6xz" class="animable"></path><path d="M253.39,162.66a1.88,1.88,0,0,0,.22,1.07c.14.19.39.2.72,0l1.76-1a.31.31,0,0,1,.41,0,.7.7,0,0,1,.18.54v3.41a1.68,1.68,0,0,1-.18.74,1,1,0,0,1-.41.51l-2.09,1.2a4.06,4.06,0,0,1-1.87.63,2,2,0,0,1-1.44-.49,3.35,3.35,0,0,1-.92-1.56,8.68,8.68,0,0,1-.33-2.59v-5.67l-1.62.93a.31.31,0,0,1-.42,0,.74.74,0,0,1-.17-.54v-3.41a1.85,1.85,0,0,1,.17-.74,1.11,1.11,0,0,1,.42-.51l1.62-.94v-5.5a1.68,1.68,0,0,1,.18-.74,1.1,1.1,0,0,1,.41-.51l2.77-1.59a.3.3,0,0,1,.41,0,.73.73,0,0,1,.18.54V152l2.48-1.43a.3.3,0,0,1,.41,0,.73.73,0,0,1,.18.54v3.41a1.72,1.72,0,0,1-.18.75,1.09,1.09,0,0,1-.41.51l-2.48,1.43Z" style="fill: rgb(69, 90, 100); transform-origin: 251.955px 157.791px;" id="elui4gtjxktt" class="animable"></path><path d="M263.78,156.66a1.88,1.88,0,0,0,.22,1.07q.22.3.72,0l1.76-1a.31.31,0,0,1,.41,0,.7.7,0,0,1,.18.54v3.41a1.68,1.68,0,0,1-.18.74,1,1,0,0,1-.41.51l-2.08,1.2a4.13,4.13,0,0,1-1.88.63,2,2,0,0,1-1.44-.49,3.35,3.35,0,0,1-.92-1.56,9,9,0,0,1-.33-2.59v-5.67l-1.62.93a.29.29,0,0,1-.41,0,.7.7,0,0,1-.18-.54v-3.41a1.71,1.71,0,0,1,.18-.74,1.09,1.09,0,0,1,.41-.51l1.62-.94v-5.5A1.71,1.71,0,0,1,260,142a1.11,1.11,0,0,1,.42-.51l2.76-1.59a.32.32,0,0,1,.42,0,.78.78,0,0,1,.17.54V146l2.48-1.43a.31.31,0,0,1,.42,0,.74.74,0,0,1,.17.54v3.4a1.86,1.86,0,0,1-.17.75,1.16,1.16,0,0,1-.42.51l-2.48,1.43Z" style="fill: rgb(69, 90, 100); transform-origin: 262.345px 151.793px;" id="elp0juyeqednf" class="animable"></path><path d="M275.82,156.9a3.52,3.52,0,0,1-1.12.44,1.88,1.88,0,0,1-.83,0,1.43,1.43,0,0,1-.6-.31,3,3,0,0,1-.39-.43v7.19a1.71,1.71,0,0,1-.18.74,1,1,0,0,1-.41.51l-2.77,1.6a.31.31,0,0,1-.41,0,.69.69,0,0,1-.18-.53V143.89a1.71,1.71,0,0,1,.18-.74,1.1,1.1,0,0,1,.41-.51l2.66-1.53a.31.31,0,0,1,.41,0,.7.7,0,0,1,.18.54v.77c.13-.3.27-.61.43-.95a5.5,5.5,0,0,1,.57-1,5.94,5.94,0,0,1,.83-.95,6,6,0,0,1,1.22-.89,4.17,4.17,0,0,1,1.86-.62,2,2,0,0,1,1.53.53,4.08,4.08,0,0,1,1.07,1.8,11.1,11.1,0,0,1,.45,3.18c0,.33,0,.78,0,1.36s0,1,0,1.38a17.51,17.51,0,0,1-.45,3.7,14.55,14.55,0,0,1-1.07,3,9.73,9.73,0,0,1-1.53,2.32A7.78,7.78,0,0,1,275.82,156.9Zm1-8.74a11.92,11.92,0,0,0,0-1.89,3.41,3.41,0,0,0-.5-1.77c-.29-.41-.78-.43-1.47,0a3,3,0,0,0-.83.72,3.9,3.9,0,0,0-.58,1,5.89,5.89,0,0,0-.37,1.07,8.08,8.08,0,0,0-.17,1.08c0,.35,0,.75,0,1.21s0,.83,0,1.15a4.58,4.58,0,0,0,.17.88,1.79,1.79,0,0,0,.37.65.84.84,0,0,0,.58.29,1.44,1.44,0,0,0,.83-.25,3.27,3.27,0,0,0,1.47-1.72A7.53,7.53,0,0,0,276.8,148.16Z" style="fill: rgb(69, 90, 100); transform-origin: 274.829px 152.36px;" id="elks3xxfsnnek" class="animable"></path><path d="M286.82,137.48a1.78,1.78,0,0,1-.17.74,1.11,1.11,0,0,1-.42.51l-2.87,1.66a.33.33,0,0,1-.42,0,.7.7,0,0,1-.17-.54V135.4a1.66,1.66,0,0,1,.17-.74,1.11,1.11,0,0,1,.42-.51l2.87-1.66a.33.33,0,0,1,.42,0,.74.74,0,0,1,.17.54Zm0,11.82a1.85,1.85,0,0,1-.17.74,1.11,1.11,0,0,1-.42.51l-2.87,1.66a.33.33,0,0,1-.42,0,.73.73,0,0,1-.17-.54v-4.43a1.69,1.69,0,0,1,.17-.74,1.11,1.11,0,0,1,.42-.51l2.87-1.66a.33.33,0,0,1,.42,0,.78.78,0,0,1,.17.54Z" style="fill: rgb(69, 90, 100); transform-origin: 284.794px 142.35px;" id="elnxfjhh63fo9" class="animable"></path><path d="M295.94,119.42a4.13,4.13,0,0,1,.33-.88,1.59,1.59,0,0,1,.64-.69l2.71-1.57a.27.27,0,0,1,.34,0,.57.57,0,0,1,.15.44,1.56,1.56,0,0,1-.05.33l-7.38,31.57a4.7,4.7,0,0,1-.31.85,1.64,1.64,0,0,1-.66.72L289,151.76a.26.26,0,0,1-.34,0,.57.57,0,0,1-.15-.44,1.56,1.56,0,0,1,.05-.33Z" style="fill: rgb(69, 90, 100); transform-origin: 294.31px 134.022px;" id="elkzalrqoe5ig" class="animable"></path><path d="M303.46,115.08a4.13,4.13,0,0,1,.33-.88,1.59,1.59,0,0,1,.64-.69l2.72-1.57a.26.26,0,0,1,.34,0,.59.59,0,0,1,.14.44,1.56,1.56,0,0,1-.05.33l-7.38,31.57a5,5,0,0,1-.31.85,1.64,1.64,0,0,1-.66.72l-2.67,1.54a.26.26,0,0,1-.34,0,.57.57,0,0,1-.15-.44,1.56,1.56,0,0,1,.05-.33Z" style="fill: rgb(69, 90, 100); transform-origin: 301.85px 129.665px;" id="elxy4pdu7wj2e" class="animable"></path><path d="M318,114.68c.22-.13.39-.13.51,0a1,1,0,0,1,.24.4l1.62,6.73,1.62-8.6a4,4,0,0,1,.24-.68,1.21,1.21,0,0,1,.51-.56l2.72-1.57a.27.27,0,0,1,.37,0,.66.66,0,0,1,.15.48,1.46,1.46,0,0,1,0,.29l-3.49,17.64a3.51,3.51,0,0,1-.22.7,1.24,1.24,0,0,1-.5.56l-2.5,1.44c-.22.13-.38.13-.48,0a1.43,1.43,0,0,1-.24-.44l-1.56-6.18-1.55,8a3.75,3.75,0,0,1-.25.71,1.08,1.08,0,0,1-.48.55l-2.5,1.45c-.22.12-.38.13-.49,0a.93.93,0,0,1-.23-.44l-3.49-13.61a2.28,2.28,0,0,1,0-.26,1.4,1.4,0,0,1,.16-.66,1,1,0,0,1,.37-.46l2.72-1.57c.22-.12.38-.13.5,0a.88.88,0,0,1,.24.4l1.62,6.73,1.63-8.6a2.94,2.94,0,0,1,.24-.68,1.19,1.19,0,0,1,.5-.56Z" style="fill: rgb(69, 90, 100); transform-origin: 316.992px 123.01px;" id="elewb1y1z39wd" class="animable"></path><path d="M336.94,103.72c.22-.13.39-.13.5,0a.83.83,0,0,1,.24.4l1.63,6.72,1.62-8.59a2.65,2.65,0,0,1,.24-.68,1.27,1.27,0,0,1,.5-.57l2.72-1.56a.29.29,0,0,1,.38,0,.66.66,0,0,1,.15.48,2.64,2.64,0,0,1,0,.28l-3.49,17.64a2.93,2.93,0,0,1-.23.71,1.17,1.17,0,0,1-.49.56l-2.5,1.44c-.22.13-.38.13-.48,0a1.26,1.26,0,0,1-.25-.44l-1.55-6.19-1.56,8a5,5,0,0,1-.24.71,1.12,1.12,0,0,1-.48.55l-2.5,1.45c-.22.12-.39.13-.49,0a.93.93,0,0,1-.23-.44l-3.49-13.62a2,2,0,0,1,0-.25,1.59,1.59,0,0,1,.15-.67,1.07,1.07,0,0,1,.37-.45l2.72-1.57c.22-.12.39-.13.51,0a1,1,0,0,1,.24.4l1.62,6.73,1.62-8.6a4,4,0,0,1,.24-.68,1.26,1.26,0,0,1,.51-.56Z" style="fill: rgb(69, 90, 100); transform-origin: 335.93px 112.046px;" id="el4w4zm1krqin" class="animable"></path><path d="M355.92,92.76c.22-.13.39-.13.51,0a.86.86,0,0,1,.24.4l1.62,6.72,1.62-8.6a3.3,3.3,0,0,1,.25-.67,1.21,1.21,0,0,1,.5-.57l2.72-1.57a.3.3,0,0,1,.37,0,.68.68,0,0,1,.15.49,1.37,1.37,0,0,1,0,.28l-3.48,17.64a3.45,3.45,0,0,1-.23.71,1.17,1.17,0,0,1-.5.55l-2.5,1.45c-.22.13-.38.13-.48,0a1.55,1.55,0,0,1-.24-.44L354.89,103l-1.55,8a5,5,0,0,1-.24.71,1.19,1.19,0,0,1-.49.55l-2.5,1.44c-.21.13-.38.14-.49,0a1.09,1.09,0,0,1-.23-.44l-3.48-13.62a1,1,0,0,1,0-.25,1.47,1.47,0,0,1,.16-.67,1,1,0,0,1,.37-.45l2.72-1.57c.22-.13.38-.13.5,0a.83.83,0,0,1,.24.4l1.62,6.73,1.63-8.6a2.79,2.79,0,0,1,.24-.68,1.19,1.19,0,0,1,.5-.56Z" style="fill: rgb(69, 90, 100); transform-origin: 354.905px 101.104px;" id="elxqbfj4ku83k" class="animable"></path><path d="M368.75,102a1.72,1.72,0,0,1-.18.75,1.14,1.14,0,0,1-.41.51l-2.87,1.65a.32.32,0,0,1-.42,0,.73.73,0,0,1-.18-.54V99.91a1.71,1.71,0,0,1,.18-.74,1.05,1.05,0,0,1,.42-.51L368.16,97a.31.31,0,0,1,.41,0,.7.7,0,0,1,.18.54Z" style="fill: rgb(69, 90, 100); transform-origin: 366.721px 100.956px;" id="elh1jernt8fdl" class="animable"></path></g><g id="freepik--World--inject-2" class="animable" style="transform-origin: 166.785px 194.701px;"><g id="freepik--Check--inject-2" class="animable" style="transform-origin: 166.785px 194.701px;"><g id="freepik--Circle--inject-2" class="animable" style="transform-origin: 166.785px 194.701px;"><path d="M207.44,137.15h0l-.08-.05h0l-20-11.88h0l-.11-.07h0c-8.81-5.32-20.57-4.48-33.21,3.78-25.41,16.59-44.77,56.82-43.24,89.86.76,16.47,6.56,28.05,15.34,33.46h0l.08.05h0l20,11.88h0l.09.06h0c8.81,5.33,20.58,4.5,33.24-3.77,25.4-16.58,44.76-56.82,43.24-89.86C222,154.14,216.22,142.57,207.44,137.15Z" style="fill: rgb(55, 71, 79); transform-origin: 166.794px 194.7px;" id="el2qe8j55zwh9" class="animable"></path><path d="M145.57,263.78,126.2,252.3h0l-.08-.07c-8.78-5.42-14.58-17-15.34-33.44-.68-14.74,2.8-30.89,9.1-45.74l.13-.33,19.88,12.21c-6.31,14.84-9.78,31-9.1,45.74C131.52,246.79,137.1,258.22,145.57,263.78Z" style="fill: rgb(38, 50, 56); transform-origin: 128.133px 218.25px;" id="elfslydg3j6gs" class="animable"></path><path d="M179.55,260.47c25.4-16.58,44.76-56.82,43.24-89.86s-23.36-46.39-48.76-29.8-44.77,56.83-43.24,89.87S154.14,277.06,179.55,260.47Z" style="fill: rgb(69, 90, 100); transform-origin: 176.789px 200.641px;" id="elomrcyme0a3" class="animable"></path></g></g><path d="M165.21,251.75a18.68,18.68,0,0,1-9.47-2.48c-8-4.6-12.59-15.15-12.59-29,0-25.39,15.43-55,34.4-66.06,8.62-5,17-5.66,23.73-1.82,8,4.6,12.59,15.16,12.59,29,0,25.38-15.43,55-34.4,66A28.61,28.61,0,0,1,165.21,251.75ZM191.8,153.8a24.86,24.86,0,0,0-12.33,3.77C161.55,168,147,196.14,147,220.32c0,12.39,3.89,21.73,10.68,25.64,5.44,3.13,12.51,2.48,19.9-1.82,17.92-10.42,32.5-38.57,32.5-62.74,0-12.4-3.89-21.74-10.68-25.65A15,15,0,0,0,191.8,153.8Z" style="fill: rgb(186, 104, 200); transform-origin: 178.51px 200.835px;" id="elvn62ejbi5vp" class="animable"></path><path d="M165.2,188.27a18.17,18.17,0,0,1-11.42-3.93l1.77-2.26c5.85,4.58,13.74,4.38,22.24-.56,8.8-5.12,17.07-14.61,23.29-26.71l2.55,1.31c-6.46,12.59-15.13,22.49-24.4,27.88A28.24,28.24,0,0,1,165.2,188.27Z" style="fill: rgb(186, 104, 200); transform-origin: 178.705px 171.54px;" id="el06srlm8p217f" class="animable"></path><path d="M155.94,246.9l-2.55-1.31c6.46-12.58,15.13-22.48,24.4-27.88,9.58-5.57,18.62-5.69,25.45-.34l-1.77,2.26c-5.85-4.58-13.74-4.38-22.24.56C170.43,225.31,162.16,234.8,155.94,246.9Z" style="fill: rgb(186, 104, 200); transform-origin: 178.315px 230.172px;" id="elvom59qinavp" class="animable"></path><path d="M174.81,248.33a7.66,7.66,0,0,1-3.88-1.08C164.19,243.38,160,229.4,160,210.79c0-25.67,7.82-50.31,17.79-56.11a7.9,7.9,0,0,1,8.3-.22c6.74,3.88,10.93,17.85,10.93,36.46,0,25.67-7.82,50.31-17.79,56.12A8.86,8.86,0,0,1,174.81,248.33Zm7.4-92.08a5.83,5.83,0,0,0-3,.91c-8.87,5.15-16.36,29.71-16.36,53.63,0,19.7,4.77,31.26,9.49,34a5.09,5.09,0,0,0,5.43-.21c8.87-5.16,16.36-29.72,16.36-53.64,0-19.7-4.77-31.26-9.49-34A4.87,4.87,0,0,0,182.21,156.25Z" style="fill: rgb(186, 104, 200); transform-origin: 178.51px 200.859px;" id="elqcfalzoyqmc" class="animable"></path><rect x="177.08" y="155.92" width="2.87" height="89.88" style="fill: rgb(186, 104, 200); transform-origin: 178.515px 200.86px;" id="elj9bttmefrj" class="animable"></rect><g id="elztnmac5yirh"><rect x="139.81" y="199.42" width="77.4" height="2.87" style="fill: rgb(186, 104, 200); transform-origin: 178.51px 200.855px; transform: rotate(-30.1735deg);" class="animable"></rect></g></g></g></g><g id="freepik--Cursor--inject-2" class="animable" style="transform-origin: 390.765px 153.535px;"><g id="freepik--cursor--inject-2" class="animable" style="transform-origin: 390.765px 153.535px;"><path d="M412.59,137.48a3.11,3.11,0,0,0-1.19-1.39h0l-3-1.72h0c-1.29-.75-2.88,0-3.72.5l-1.86-1.07h0c-2.25-1.36-5.39,1.49-6.09,2.17l-.81-.46h0c-1.06-.64-2.5-.24-3.79.41V125.09a2.73,2.73,0,0,0-1.06-2.44h0l0,0-.05,0-2.93-1.7h0a2.72,2.72,0,0,0-2.68.28,8.46,8.46,0,0,0-3.82,6.63V161a4.69,4.69,0,0,0-.46-.21c-2.61-1.85-5.36-2.94-7.78-2.51a8.26,8.26,0,0,0-5,3.44c-1.26,2.23.82,3.63,3.51,6.7s5,6.72,7.45,9a13.18,13.18,0,0,0,4.19,2.85v4.34l2.95,1.71,22.48-13V169s2.79-11.12,3.68-15.77S414.31,141.05,412.59,137.48Z" style="fill: rgb(186, 104, 200); transform-origin: 390.786px 153.52px;" id="elrcmyew1qzg" class="animable"></path><g id="elcu3wrakpxl"><path d="M412.59,137.48a3.11,3.11,0,0,0-1.19-1.39h0l-3-1.72h0c-1.29-.75-2.88,0-3.72.5l-1.86-1.07h0c-2.25-1.36-5.39,1.49-6.09,2.17l-.81-.46h0c-1.06-.64-2.5-.24-3.79.41V125.09a2.73,2.73,0,0,0-1.06-2.44h0l0,0-.05,0-2.93-1.7h0a2.72,2.72,0,0,0-2.68.28,8.46,8.46,0,0,0-3.82,6.63V161a4.69,4.69,0,0,0-.46-.21c-2.61-1.85-5.36-2.94-7.78-2.51a8.26,8.26,0,0,0-5,3.44c-1.26,2.23.82,3.63,3.51,6.7s5,6.72,7.45,9a13.18,13.18,0,0,0,4.19,2.85v4.34l2.95,1.71,22.48-13V169s2.79-11.12,3.68-15.77S414.31,141.05,412.59,137.48Z" style="fill: rgb(255, 255, 255); opacity: 0.8; transform-origin: 390.786px 153.52px;" class="animable"></path></g><g id="elf7zueubirgg"><path d="M392.16,136v3.67h0a16.16,16.16,0,0,1,2.89-2Zm13.58-1.6a6.58,6.58,0,0,0-1,.51l1,.56a3.33,3.33,0,0,1,1.41,1.55,7,7,0,0,1,1.7-1Zm-7,0a12.69,12.69,0,0,0-2,1.58l1.94,1.13a.41.41,0,0,1,.11.07,2.2,2.2,0,0,1,.76.65h0a12.66,12.66,0,0,1,2.07-1.68Zm-17.19-6.59V161a18.68,18.68,0,0,1,2.95,1.82V129.51ZM392.14,136h0v0Zm-9.9,43.15c-2.43-2.26-4.78-5.93-7.44-9-2.52-2.89-4.53-4.3-3.7-6.31l-3-1.71c-.82,2,1.17,3.42,3.7,6.32s5,6.71,7.44,9a13.31,13.31,0,0,0,4.19,2.85v4.35l3,1.7V182A13.13,13.13,0,0,1,382.24,179.11Z" style="fill: rgb(186, 104, 200); opacity: 0.2; transform-origin: 388.381px 157.08px;" class="animable"></path></g><g id="eltm205lasgi"><path d="M392.16,136v3.67h0a16.16,16.16,0,0,1,2.89-2Zm13.58-1.6a6.58,6.58,0,0,0-1,.51l1,.56a3.33,3.33,0,0,1,1.41,1.55,7,7,0,0,1,1.7-1Zm-7,0a12.69,12.69,0,0,0-2,1.58l1.94,1.13a.41.41,0,0,1,.11.07,2.2,2.2,0,0,1,.76.65h0a12.66,12.66,0,0,1,2.07-1.68Zm-17.19-6.59V161a18.68,18.68,0,0,1,2.95,1.82V129.51ZM392.14,136h0v0Zm-9.9,43.15c-2.43-2.26-4.78-5.93-7.44-9-2.52-2.89-4.53-4.3-3.7-6.31l-3-1.71c-.82,2,1.17,3.42,3.7,6.32s5,6.71,7.44,9a13.31,13.31,0,0,0,4.19,2.85v4.35l3,1.7V182A13.13,13.13,0,0,1,382.24,179.11Z" style="opacity: 0.1; transform-origin: 388.381px 157.08px;" class="animable"></path></g><path d="M386.43,186.31V182a13.13,13.13,0,0,1-4.19-2.86c-2.43-2.26-4.78-5.93-7.44-9s-4.78-4.47-3.51-6.71a8.27,8.27,0,0,1,5-3.43c2.57-.46,5.49.79,8.24,2.83V129.51a8.46,8.46,0,0,1,3.83-6.62h0c2.11-1.22,3.82-.23,3.82,2.2v14.55s5.28-4.68,7.41-1.81c0,0,5.18-5.42,7.51-.84,0,0,3.81-3.07,5.52.49s.89,11.09,0,15.74S408.91,169,408.91,169v4.34Z" style="fill: rgb(186, 104, 200); transform-origin: 392.265px 154.339px;" id="el4qd6xw84fa4" class="animable"></path><g id="elguywbtb43y"><path d="M386.43,186.31V182a13.13,13.13,0,0,1-4.19-2.86c-2.43-2.26-4.78-5.93-7.44-9s-4.78-4.47-3.51-6.71a8.27,8.27,0,0,1,5-3.43c2.57-.46,5.49.79,8.24,2.83V129.51a8.46,8.46,0,0,1,3.83-6.62h0c2.11-1.22,3.82-.23,3.82,2.2v14.55s5.28-4.68,7.41-1.81c0,0,5.18-5.42,7.51-.84,0,0,3.81-3.07,5.52.49s.89,11.09,0,15.74S408.91,169,408.91,169v4.34Z" style="fill: rgb(255, 255, 255); opacity: 0.65; transform-origin: 392.265px 154.339px;" class="animable"></path></g><g id="elf3skxd4ue5v"><g style="opacity: 0.1; transform-origin: 400.455px 140.99px;" class="animable"><path d="M392.15,145.89s.48-6.64,2.92-8.22l-.08,0a16,16,0,0,0-2.84,1.94v-.12a.19.19,0,0,0,0,.12Z" id="el4u1a8ppq3f" class="animable" style="transform-origin: 393.605px 141.78px;"></path><path d="M399.56,137.83v6.07s.67-6.24,2.07-7.75A12.56,12.56,0,0,0,399.56,137.83Z" id="elo4w6v48gbe" class="animable" style="transform-origin: 400.595px 140.025px;"></path><path d="M407.07,137h0v6.09s.38-6.14,1.7-7A7.24,7.24,0,0,0,407.07,137Z" id="el4nxxth0ddbs" class="animable" style="transform-origin: 407.92px 139.59px;"></path></g></g></g></g><g id="freepik--Character--inject-2" class="animable" style="transform-origin: 354.935px 309.723px;"><g id="freepik--character--inject-2" class="animable" style="transform-origin: 354.935px 309.723px;"><g id="freepik--shadow--inject-2"><path d="M336.53,311.4c-17.27,8.61-25.11,17.65-16.17,24s33.27,14.92,33.27,14.92L356.82,361l35.34-20.41V328.48s-21.81-15-30.32-17.94S346.65,306.36,336.53,311.4Z" style="opacity: 0.15; transform-origin: 354.397px 334.488px;" class="animable"></path></g><g id="freepik--character--inject-2" class="animable" style="transform-origin: 354.935px 309.723px;"><path d="M385.26,366.13s-5.33,13.09-5.61,18.25c-.28,5.37-1.58,7.16-.67,13,.2,1.27.87,3.82,1,4.86a1.52,1.52,0,0,1-1.38,1.9c-2.34.49-6.21-3.9-8.06-8.67A142,142,0,0,1,366,378.67a7.36,7.36,0,0,1,.74-3.77,11.29,11.29,0,0,1,1.07-1.95c.77-2.34,1.14-6.79,1.79-9.87Z" style="fill: rgb(255, 168, 167); transform-origin: 375.621px 383.629px;" id="elkl5k6p1atw" class="animable"></path><path d="M361.4,383.57a5.6,5.6,0,0,0-.63,1.76c0,1.07,2.37,4.61,3.32,5.89a8.63,8.63,0,0,1,1.75,6.12c-.14,3.43,1.38,6.74,3.59,9.57a23.69,23.69,0,0,0,11.73,7.68c5.67,1.74,7.67-1.1,7.67-1.1s1.75-2.73.7-3.85S361.4,383.57,361.4,383.57Z" style="fill: rgb(38, 50, 56); transform-origin: 375.318px 399.362px;" id="el2hzi28rbneg" class="animable"></path><path d="M367.77,373c-.17,0-.48-.05-.92.48-.17.2-1.2,2.75-2.06,4.09s-3.11,3.88-3.39,6.05c1.31,4.2,5.25,7.12,5.84,11.09s.66,8.56,6.75,13.42,12.36,5.35,14.61,4.06,2-3.69-1.09-8.29c-3.33-4.87-5.58-15.44-5.58-15.45a35.59,35.59,0,0,1-.59-4.49,30.58,30.58,0,0,1,.42-4.45,3.26,3.26,0,0,0-.28-2,3.41,3.41,0,0,0-1.68-1.16,14.44,14.44,0,0,0-3.13-1.06,5,5,0,0,0-3.22.39,22.81,22.81,0,0,1-2,1.28,2.87,2.87,0,0,1-3-.53,2.47,2.47,0,0,1-.81-2.75A6.6,6.6,0,0,1,367.77,373Z" style="fill: rgb(69, 90, 100); transform-origin: 375.745px 392.9px;" id="elhwefjbhtbkc" class="animable"></path><path d="M370.43,404.19a9.69,9.69,0,0,1,8.83-4.78c6.47,0,8.71,3.32,9.69,5.25,1.18,2.31,2.4,6.49-.27,7.69-2.89,1.29-6.23.89-11.48-1.74S370.43,404.19,370.43,404.19Z" style="fill: rgb(250, 250, 250); transform-origin: 380.355px 406.23px;" id="elinrdiiiwd0m" class="animable"></path><path d="M371.61,384.7a.68.68,0,0,0,.59,0c1-.51,6.29-1.61,9.37,1.24.39-.32.31-.9-.2-1.72-3.6-2.29-8.61-1.27-9.81-.66a.61.61,0,0,0-.25.86A.65.65,0,0,0,371.61,384.7Z" style="fill: rgb(250, 250, 250); transform-origin: 376.519px 384.369px;" id="ellpy1guvfsza" class="animable"></path><path d="M382.23,389.71a2,2,0,0,0-.37-1.78,12.12,12.12,0,0,0-9.37-.38.63.63,0,0,0-.25.86.7.7,0,0,0,.31.28.65.65,0,0,0,.59,0C374.11,388.2,379.12,387.15,382.23,389.71Z" style="fill: rgb(250, 250, 250); transform-origin: 377.231px 388.249px;" id="ela7k7qqepwis" class="animable"></path><path d="M384.87,398.45a3.67,3.67,0,0,0-.83-2.34c-3.59-2.17-8.48-1.17-9.67-.56a.62.62,0,0,0-.25.86.68.68,0,0,0,.89.28C376.07,396.15,381.9,395,384.87,398.45Z" style="fill: rgb(250, 250, 250); transform-origin: 379.453px 396.616px;" id="elyi1n5x3jtm" class="animable"></path><path d="M373.48,392.69a.68.68,0,0,0,.59,0c1-.51,6.17-1.58,9.27,1.15a2.26,2.26,0,0,0-.54-1.91,12.12,12.12,0,0,0-9.37-.38.63.63,0,0,0-.25.86A.67.67,0,0,0,373.48,392.69Z" style="fill: rgb(250, 250, 250); transform-origin: 378.238px 392.314px;" id="el83t1ugeq1ld" class="animable"></path><path d="M391,382.2s2.65,16,5.59,22.15,4.46,9.18,8.51,13.87c.88,1,2.89,2.91,3.61,3.74a1.6,1.6,0,0,1-.17,2.46c-1.8,1.72-9.44,2.13-13.72-1.08s-8.18-10-10.74-12.63c-1-1-1.86-2-2.72-3s-.6-2-.67-3.12c0-.55,0-2.05,0-2.05-.59-2.69-2.17-6.9-3-9.52Z" style="fill: rgb(255, 168, 167); transform-origin: 393.449px 403.969px;" id="elh9od2c5lpdm" class="animable"></path><path d="M379.23,414.58a5.71,5.71,0,0,0,.2,1.95c.42,1,4.29,3.3,5.77,4.09a9.06,9.06,0,0,1,4.38,5c1.41,3.31,4.32,5.76,7.68,7.45a24.71,24.71,0,0,0,14.53,2c6.14-.88,6.76-4.46,6.76-4.46s.45-3.37-1.05-4S379.23,414.58,379.23,414.58Z" style="fill: rgb(38, 50, 56); transform-origin: 398.915px 424.992px;" id="elwwvdhqismap" class="animable"></path><path d="M380.52,401.69c-.16.07-.47.16-.66.86-.06.27.1,3.14-.12,4.79s-1.21,5.05-.51,7.24c3.12,3.39,8.15,4.39,10.48,7.88s4.45,7.81,12.39,9.68,14.08-.45,15.64-2.67.28-4.41-4.74-7.36C407.67,419,400.83,410,400.82,410a37.59,37.59,0,0,1-2.56-4,30.21,30.21,0,0,1-1.59-4.39,3.43,3.43,0,0,0-1.17-1.78,3.5,3.5,0,0,0-2.1-.35,15.25,15.25,0,0,0-3.44.39,5.24,5.24,0,0,0-2.88,1.81,22.91,22.91,0,0,1-1.33,2.12,3,3,0,0,1-3.07.83,2.58,2.58,0,0,1-2-2.24A6.3,6.3,0,0,1,380.52,401.69Z" style="fill: rgb(69, 90, 100); transform-origin: 398.674px 416.134px;" id="el8ki4hdp0266" class="animable"></path><path d="M397,430.05a10.16,10.16,0,0,1,6.22-8.46c6.14-2.87,9.73-.75,11.52.64,2.14,1.66,5.16,5.07,3.17,7.4-2.15,2.51-5.49,3.62-11.64,3.48S397,430.05,397,430.05Z" style="fill: rgb(250, 250, 250); transform-origin: 407.78px 426.643px;" id="el7xd8ilcr05g" class="animable"></path><path d="M389.4,411.08a.7.7,0,0,0,.56-.26c.71-.93,5.22-4.34,9.41-3,.24-.48-.1-1-.95-1.55-4.43-.56-8.71,2.65-9.58,3.77a.63.63,0,0,0,.15.92A.67.67,0,0,0,389.4,411.08Z" style="fill: rgb(250, 250, 250); transform-origin: 394.074px 408.643px;" id="el8t0z1wk2twp" class="animable"></path><path d="M401.69,411.08a2.14,2.14,0,0,0-1.15-1.52c-4.22-.23-8.19,2.76-9,3.83a.65.65,0,0,0,.15.93.69.69,0,0,0,.41.13.71.71,0,0,0,.56-.27C393.33,413.28,397.61,410.05,401.69,411.08Z" style="fill: rgb(250, 250, 250); transform-origin: 396.549px 411.999px;" id="elw53njm88omi" class="animable"></path><path d="M408.09,418.17a3.83,3.83,0,0,0-1.83-1.84c-4.36-.45-8.54,2.68-9.4,3.79a.65.65,0,0,0,.15.93.76.76,0,0,0,.41.13.71.71,0,0,0,.56-.27C398.74,419.93,403.72,416.19,408.09,418.17Z" style="fill: rgb(250, 250, 250); transform-origin: 402.409px 418.733px;" id="ellt9cvybuax9" class="animable"></path><path d="M394.75,417.81a.69.69,0,0,0,.55-.26c.71-.92,5.13-4.26,9.28-3.05a2.36,2.36,0,0,0-1.36-1.57,12.62,12.62,0,0,0-9,3.83.64.64,0,0,0,.14.92A.72.72,0,0,0,394.75,417.81Z" style="fill: rgb(250, 250, 250); transform-origin: 399.332px 415.37px;" id="el9m3uk73pnhj" class="animable"></path><path d="M355.8,291.32c6.54,4.79,29.33,17.95,38.58,26.51,2.68,2.48,3.56,5.73,2.9,12.83-.89,9.64-8.46,42.47-8.46,42.47-1.05,1.85-2.88-1.66-2.88-1.66l-36.11-45.84Z" style="fill: rgb(186, 104, 200); transform-origin: 373.66px 332.494px;" id="elxwrd20g48y" class="animable"></path><g id="eleydrqrdp4en"><path d="M355.8,291.32c6.54,4.79,29.33,17.95,38.58,26.51,2.68,2.48,3.56,5.73,2.9,12.83-.89,9.64-8.46,42.47-8.46,42.47-1.05,1.85-2.88-1.66-2.88-1.66l-36.11-45.84Z" style="opacity: 0.3; transform-origin: 373.66px 332.494px;" class="animable"></path></g><g id="elzdrndmnqk0s"><path d="M387.25,362.91c-8.35-7-35.34-49.57-35.34-49.57h0c3.68-3.1,5.57-13.87,5.57-13.87,1.46,4.15-.08,10.42-1.21,12.71,2.12,1.84,14.13,11.71,22.47,18.31A12,12,0,0,1,383.7,338C385.42,347,387.45,361.08,387.25,362.91Z" style="opacity: 0.3; transform-origin: 369.587px 331.19px;" class="animable"></path></g><path d="M355.8,291.32h0l-46.48,10.29c2.27,8.53,2.92,12.94,5.29,17.43s5,9.31,17.1,15.27c11.64,5.73,25.85,11.63,28.7,13,2.14,1,3.16,5.31,4.13,10.87,1,5.82,1.11,10.39,6.88,22.62,5.64,12,6.8,14.56,6.8,14.56s8.73.91,14.53-4.19c0,0-7.91-41.07-9.6-48.46-.94-4.13-1-6.3-6.09-10.84-4.39-3.89-24-18.75-24-18.75S360.83,302.63,355.8,291.32Z" style="fill: rgb(186, 104, 200); transform-origin: 351.035px 343.371px;" id="elzk8814t7e9c" class="animable"></path><g id="elc2gciny3d4q"><path d="M355.8,291.32h0l-46.48,10.29c2.27,8.53,2.92,12.94,5.29,17.43s5,9.31,17.1,15.27c11.64,5.73,25.85,11.63,28.7,13,2.14,1,3.16,5.31,4.13,10.87,1,5.82,1.11,10.39,6.88,22.62,5.64,12,6.8,14.56,6.8,14.56s8.73.91,14.53-4.19c0,0-7.91-41.07-9.6-48.46-.94-4.13-1-6.3-6.09-10.84-4.39-3.89-24-18.75-24-18.75S360.83,302.63,355.8,291.32Z" style="opacity: 0.3; transform-origin: 351.035px 343.371px;" class="animable"></path></g><path d="M409.23,214.1a4.55,4.55,0,0,0-2.31.47,15,15,0,0,0-2.35,1.53c-1.16.86-2.34,1.66-3.56,2.43a9.9,9.9,0,0,1-3.5,1.66c-.43.07-1.35.08-.88-.57a17.49,17.49,0,0,0,1.75-2.61,3.73,3.73,0,0,0,.26-3,1.3,1.3,0,0,0-.59-.71c-.41-.19-.62,0-.85.3a10,10,0,0,1-.82.77c-.58.51-1.16,1-1.73,1.54-3.35,3-7.42,5.67-8.85,10.06a27.44,27.44,0,0,0-1.18,8.35c0,4.82-.32,21.59-.32,21.59s-13.32-11.21-19.09-16c-2.79-2.33-6.68-5.16-11-5.57-3-.28-4.81-.27-4.81-.27l9.09,22s17.17,12.78,25.41,17.18c7.43,4,11.05,1.11,11.95-1,1.49-3.46,3-5.08.92-24.36-.15-1.49-.34-5.76-.51-7.25-.21-3.11.14-6.27,1.35-6.95a36.93,36.93,0,0,0,6.3-4.27,18.88,18.88,0,0,0,3.33-3.75,5.73,5.73,0,0,0,1.14-2.15,10.88,10.88,0,0,1,0-2.21c.15-.48.48-.88.6-1.4.25-1.07.16-2.29.83-3.21.38-.5,1-1,.91-1.58a1.3,1.3,0,0,0-1.07-.93A3.25,3.25,0,0,0,409.23,214.1Z" style="fill: rgb(255, 168, 167); transform-origin: 380.064px 244.237px;" id="eldp29haqsg75" class="animable"></path><path d="M395.64,222.47a14,14,0,0,1-3.47,6.94,8.19,8.19,0,0,0,2.95-3C396.08,224.43,396,223.42,395.64,222.47Z" style="fill: rgb(242, 143, 143); transform-origin: 394.03px 225.94px;" id="el5r0kmfm1a0b" class="animable"></path><path d="M348.51,233.56c4.64.2,8.25.3,12.21,2.59s21.6,17.06,21.6,17.06.18-7.53.63-11.49c.31-2.75.77-3.61,1.63-3.48,0,0,1.53,2.35,5.86,2.68s5.8-1.48,5.8-1.48,1.27-.3,1.72,1.48,1.27,21,.48,26.53-3.27,8.11-6.6,8.89-11-3.89-20.29-10.11-19.31-12-19.31-12Z" style="fill: rgb(186, 104, 200); transform-origin: 373.64px 254.993px;" id="elhqqrb99ifm4" class="animable"></path><g id="elkbukbi0re39"><path d="M348.51,233.56c4.64.2,8.25.3,12.21,2.59s21.6,17.06,21.6,17.06.18-7.53.63-11.49c.31-2.75.77-3.61,1.63-3.48,0,0,1.53,2.35,5.86,2.68s5.8-1.48,5.8-1.48,1.27-.3,1.72,1.48,1.27,21,.48,26.53-3.27,8.11-6.6,8.89-11-3.89-20.29-10.11-19.31-12-19.31-12Z" style="fill: rgb(255, 255, 255); opacity: 0.7; transform-origin: 373.64px 254.993px;" class="animable"></path></g><g id="el6ctyudcoh0p"><path d="M382.32,253.21a36.43,36.43,0,0,0,.39,10.78s-3.39-6.54-2.35-12.53Z" style="opacity: 0.1; transform-origin: 381.436px 257.725px;" class="animable"></path></g><path d="M310.4,237.62c-.77,4-8.46,42.55.29,71.26,15.77,1.86,43.45-5.38,47.6-15.81,0,0-2.79-9.9-4-14.75.26-7.94,0-23.1-.16-27.79-.32-9.29-1.77-16.48-6.38-17.16,0,0-9.26-.36-14.86-.13-4.84.19-8.48.25-8.48.25Z" style="fill: rgb(250, 250, 250); transform-origin: 332.416px 271.167px;" id="el2stjib0yhs6" class="animable"></path><path d="M333.55,298.81c-1-2.26-19.73-13.81-19.73-13.81s.29-5.35,1.4-15.2,1.45-21.65-2.1-27.58l-3.58.14c-2,11.95-6.14,42.61,1.15,66.52,8.41,1,20.2-.61,30-3.89C338.89,303.77,334.36,300.61,333.55,298.81Z" style="fill: rgb(240, 240, 240); transform-origin: 323.619px 275.697px;" id="elaefbeg9eq17" class="animable"></path><path d="M322.78,224.45c0-2-3.79-7.94-5.52-12.65-2.89-7.87-3.14-14.94,4-18,0,0,4.46-7.69,15.71-8.08s19.88,9.11,16.15,21.8Z" style="fill: rgb(69, 90, 100); transform-origin: 334.682px 205.079px;" id="el0rcunvcq79m" class="animable"></path><path d="M325.56,212.29c-1.47,0-2-2.11-3-3.24a4.35,4.35,0,0,0-6.72.84c-2.08,3-.06,7.34,2.21,9,2.85,2.12,4.82.08,4.82.08l-.26,15.89s.51,3.52,7,5.57c7.5,2.36,13.6-1.59,9.13-6.53l.17-4.19a21.5,21.5,0,0,0,7.25.4c2.5-.38,4.5-2.26,5.78-6.12,2.51-7.52,1.82-17.56-.77-26.72-2.48,2-13.92,5.63-24.23,2C327.29,205.6,327,212.29,325.56,212.29Z" style="fill: rgb(255, 168, 167); transform-origin: 334.238px 219.201px;" id="elumgv857gcuj" class="animable"></path><path d="M321.48,217.2a.93.93,0,1,1-.93-.93A.93.93,0,0,1,321.48,217.2Z" style="fill: rgb(38, 50, 56); transform-origin: 320.55px 217.2px;" id="eljkuxs4qp9p" class="animable"></path><path d="M338.9,229.72s-6.26-1.83-8.72-3.56a12,12,0,0,1-3.84-4.37,16.16,16.16,0,0,0,2.64,5.29c3,3.39,9.84,5,9.84,5Z" style="fill: rgb(242, 143, 143); transform-origin: 332.62px 226.935px;" id="el5l2sm1t7l9p" class="animable"></path><path d="M338.4,212.21a1.56,1.56,0,1,1-1.59-1.6A1.59,1.59,0,0,1,338.4,212.21Z" style="fill: rgb(38, 50, 56); transform-origin: 336.84px 212.17px;" id="eljdtz9ree5b" class="animable"></path><path d="M336.69,206.89l-3.36,1.78a2,2,0,0,1,.83-2.64A1.85,1.85,0,0,1,336.69,206.89Z" style="fill: rgb(38, 50, 56); transform-origin: 334.906px 207.246px;" id="elzdiut9lb6q" class="animable"></path><path d="M337.91,220.39l5.35,1.71a3,3,0,0,1-3.63,1.86A2.74,2.74,0,0,1,337.91,220.39Z" style="fill: rgb(242, 143, 143); transform-origin: 340.497px 222.231px;" id="ell75wptwe5uc" class="animable"></path><path d="M351.1,206.83l-3.69-1a1.84,1.84,0,0,1,2.29-1.37A2,2,0,0,1,351.1,206.83Z" style="fill: rgb(38, 50, 56); transform-origin: 349.28px 205.611px;" id="elbvo4kyu7r6" class="animable"></path><path d="M350.15,211a1.56,1.56,0,1,1-1.59-1.6A1.59,1.59,0,0,1,350.15,211Z" style="fill: rgb(38, 50, 56); transform-origin: 348.59px 210.96px;" id="elujjtv6zdyv" class="animable"></path><path d="M351.87,197.28c3.46-2.46,5.38-5.76,4.46-10.29-1.35,1.35-5.13,1.6-8.43,0a25.91,25.91,0,0,0-17-2.46c-6.11,1.19-9.69,5.83-9.69,9.25,1.2,2.44,2.84,3.74,5.68,5.47a22.65,22.65,0,0,0,14.74,4.24,14.55,14.55,0,0,0,8.68-3.14s-3.19.28-4.69-.71A16.52,16.52,0,0,0,351.87,197.28Z" style="fill: rgb(55, 71, 79); transform-origin: 338.885px 193.791px;" id="el7j7ls4yc2lc" class="animable"></path><polygon points="343.45 218.41 348.22 216.23 342.13 207.82 343.45 218.41" style="fill: rgb(242, 143, 143); transform-origin: 345.175px 213.115px;" id="elt27qib6clco" class="animable"></polygon><g id="freepik--laptop--inject-2" class="animable" style="transform-origin: 353.304px 289.365px;"><g id="elxn1m8fs45fq"><path d="M395.83,319.53a9.55,9.55,0,0,0-1.44-1.7c-5.56-5.14-16-11.94-24.87-17.59l-40.36,23.3a.37.37,0,0,0,0,.64l29.31,16.93Z" style="opacity: 0.15; transform-origin: 362.403px 320.675px;" class="animable"></path></g><path d="M408.07,307.69v.65a2.68,2.68,0,0,1-1.34,2.32l-46.92,27.09a2.67,2.67,0,0,1-1.34.36,2.73,2.73,0,0,1-1.35-.36L331.55,323a2.7,2.7,0,0,1-1.34-2.32v-.91h0a.33.33,0,0,0,.17.3l28.08,16.22Z" style="fill: rgb(55, 71, 79); transform-origin: 369.14px 322.9px;" id="elflcuevk8ph" class="animable"></path><path d="M358.47,336.32v1.79a2.67,2.67,0,0,0,1.34-.36l46.92-27.09a2.68,2.68,0,0,0,1.34-2.32v-.66Z" style="fill: rgb(38, 50, 56); transform-origin: 383.27px 322.895px;" id="elttwb0hgngyg" class="animable"></path><path d="M408.07,307.68l-27.82-16.06a1.63,1.63,0,0,0-1.6,0l-48.26,27.87a.36.36,0,0,0,0,.62l28.08,16.21Z" style="fill: rgb(69, 90, 100); transform-origin: 369.142px 313.865px;" id="elkm9vu2lowuq" class="animable"></path><polygon points="358.21 333.96 343.21 325.31 387.09 299.98 402.17 308.58 358.21 333.96" style="fill: rgb(55, 71, 79); transform-origin: 372.69px 316.97px;" id="el6h4ynz610je" class="animable"></polygon><polygon points="402.17 308.58 401.6 308.91 387.08 300.63 343.78 325.64 343.21 325.31 387.08 299.97 402.17 308.58" style="fill: rgb(38, 50, 56); transform-origin: 372.69px 312.805px;" id="el6kxcmwsx54w" class="animable"></polygon><polygon points="350.84 309.89 351.12 310.05 358.47 314.29 371.55 306.74 371.82 306.58 364.19 302.18 350.84 309.89" style="fill: rgb(38, 50, 56); transform-origin: 361.33px 308.235px;" id="elp4qeewcgi69" class="animable"></polygon><polygon points="351.12 310.05 358.47 314.29 371.55 306.74 364.19 302.5 351.12 310.05" style="fill: rgb(55, 71, 79); transform-origin: 361.335px 308.395px;" id="elhojbf4baf2h" class="animable"></polygon><g id="freepik--Arm--inject-2" class="animable" style="transform-origin: 328.638px 278.795px;"><path d="M365.07,315.14c-2.1-2.08-5.15-5-7.72-5.83a16.76,16.76,0,0,0-1.8-.56,19.72,19.72,0,0,0,2.63-.52,4.68,4.68,0,0,0,2.23-1.48c.22-.29.38-.75.1-1a.59.59,0,0,0-.36-.13c-1.93-.06-3.44-.36-5.19-.48a7.12,7.12,0,0,0-2.35,0c-.72.19-1.43.4-2.13.65-3.19,1.1-6.1,2.09-10.61,1l-8.12-4.33s-1.74-.44-4.3,3.89-1.06,6.71-1.06,6.71l9.12,3.15h0l.13.05a30.4,30.4,0,0,0,4.31,1.9c2.84.87,6.48-.16,8.95-.29s6.66,1,9,1.94,5-2.6,6.19-2.18S367.18,317.23,365.07,315.14Z" style="fill: rgb(255, 168, 167); transform-origin: 345.986px 311.208px;" id="elcyj6243huyp" class="animable"></path><path d="M354.48,307.39A8.56,8.56,0,0,0,351,308a19,19,0,0,1,4.56.79,19.72,19.72,0,0,0,2.63-.52,4.94,4.94,0,0,0,2-1.24C358.82,307.93,356.15,307.56,354.48,307.39Z" style="fill: rgb(242, 143, 143); transform-origin: 355.595px 307.91px;" id="el1zzr2ks6c23" class="animable"></path><path d="M310.4,237.62c2.31.91,5.32,10.55,3.46,19.82l-4.3,29s5.27,3.12,12.67,7.7c5.12,3.18,9.51,6.09,9.52,8.44-3.36,1.2-6.38,7.38-5.36,10.6-2.29,2.72-23.45-9-30.85-14.07-3.43-2.35-5.16-3.27-3.84-13.86,1.46-11.72,2.46-24.74,4.75-33.43C298.83,242.73,301.48,239.21,310.4,237.62Z" style="fill: rgb(186, 104, 200); transform-origin: 311.503px 275.602px;" id="elbhh0sd2qgld" class="animable"></path><g id="el2gm6ldl7fsx"><path d="M310.4,237.62c2.31.91,5.32,10.55,3.46,19.82l-4.3,29s5.27,3.12,12.67,7.7c5.12,3.18,9.51,6.09,9.52,8.44-3.36,1.2-6.38,7.38-5.36,10.6-2.29,2.72-23.45-9-30.85-14.07-3.43-2.35-5.16-3.27-3.84-13.86,1.46-11.72,2.46-24.74,4.75-33.43C298.83,242.73,301.48,239.21,310.4,237.62Z" style="fill: rgb(255, 255, 255); opacity: 0.7; transform-origin: 311.503px 275.602px;" class="animable"></path></g></g><path d="M359.23,336.72a3.16,3.16,0,0,0,2.73-.21l46.72-27a3.17,3.17,0,0,0,1.54-2.22l5.12-30.5a3.12,3.12,0,0,0,0-.52,3.16,3.16,0,0,0-.94-2.26l-48.54,28a2.35,2.35,0,0,0-1.15,1.64Z" style="fill: rgb(55, 71, 79); transform-origin: 387.29px 305.473px;" id="elo6053dk6zgs" class="animable"></path><path d="M358.47,336.32l.32.19a3.55,3.55,0,0,0,.44.21l5.52-33a2.35,2.35,0,0,1,1.15-1.64l48.54-28a3.21,3.21,0,0,0-.65-.5l-48.64,28.09a2.31,2.31,0,0,0-1.14,1.64Z" style="fill: rgb(69, 90, 100); transform-origin: 386.455px 305.15px;" id="elgo59es9n13p" class="animable"></path><path d="M365.21,302.69l-.76-.43a2.3,2.3,0,0,0-.44,1l-5.54,33.05.32.19a3.55,3.55,0,0,0,.44.21l5.52-33A2.42,2.42,0,0,1,365.21,302.69Z" style="fill: rgb(38, 50, 56); transform-origin: 361.84px 319.485px;" id="elvr060cibz4" class="animable"></path><path d="M385.54,308.56c.34-2,2.45-4.75,4.71-6.05s3.81-.71,3.46,1.33-2.45,4.76-4.7,6.06S385.19,310.61,385.54,308.56Z" style="fill: rgb(186, 104, 200); transform-origin: 389.625px 306.205px;" id="el5p5ftp8py5" class="animable"></path></g></g></g></g><defs>     <filter id="active" height="200%">         <feMorphology in="SourceAlpha" result="DILATED" operator="dilate" radius="2"></feMorphology>                <feFlood flood-color="#32DFEC" flood-opacity="1" result="PINK"></feFlood>        <feComposite in="PINK" in2="DILATED" operator="in" result="OUTLINE"></feComposite>        <feMerge>            <feMergeNode in="OUTLINE"></feMergeNode>            <feMergeNode in="SourceGraphic"></feMergeNode>        </feMerge>    </filter>    <filter id="hover" height="200%">        <feMorphology in="SourceAlpha" result="DILATED" operator="dilate" radius="2"></feMorphology>                <feFlood flood-color="#ff0000" flood-opacity="0.5" result="PINK"></feFlood>        <feComposite in="PINK" in2="DILATED" operator="in" result="OUTLINE"></feComposite>        <feMerge>            <feMergeNode in="OUTLINE"></feMergeNode>            <feMergeNode in="SourceGraphic"></feMergeNode>        </feMerge>            <feColorMatrix type="matrix" values="0   0   0   0   0                0   1   0   0   0                0   0   0   0   0                0   0   0   1   0 "></feColorMatrix>    </filter></defs></svg>
